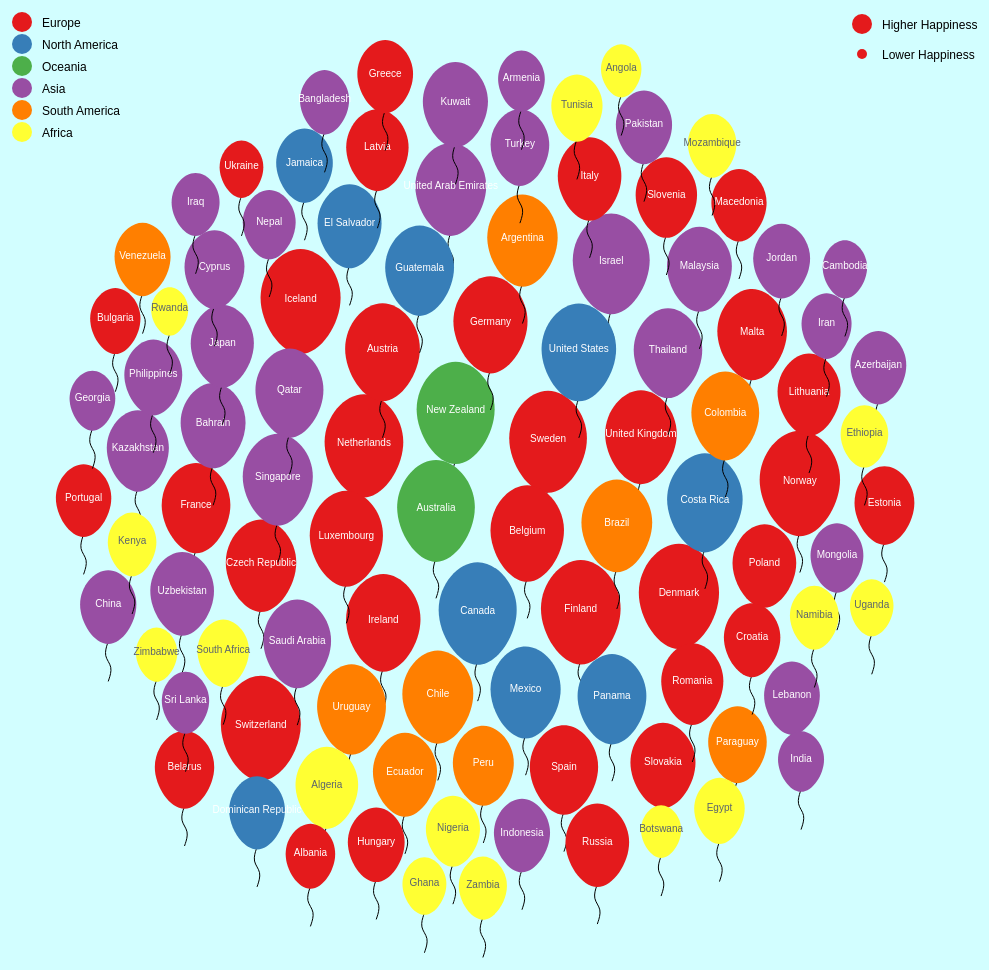
D3 v5 page, settled after 480 driven frames (8 s of simulated time); the page loaded 1 data file(s).


// ── d3legend.js

!function a(b,c,d){function e(g,h){if(!c[g]){if(!b[g]){var i="function"==typeof require&&require;if(!h&&i)return i(g,!0);if(f)return f(g,!0);var j=new Error("Cannot find module '"+g+"'");throw j.code="MODULE_NOT_FOUND",j}var k=c[g]={exports:{}};b[g][0].call(k.exports,function(a){var c=b[g][1][a];return e(c?c:a)},k,k.exports,a,b,c,d)}return c[g].exports}for(var f="function"==typeof require&&require,g=0;g<d.length;g++)e(d[g]);return e}({1:[function(a,b,c){!function(a,d){"object"==typeof c&&"undefined"!=typeof b?d(c):"function"==typeof define&&define.amd?define(["exports"],d):d(a.d3=a.d3||{})}(this,function(a){"use strict";function b(a,b){return a<b?-1:a>b?1:a>=b?0:NaN}function c(a){return 1===a.length&&(a=d(a)),{left:function(b,c,d,e){for(null==d&&(d=0),null==e&&(e=b.length);d<e;){var f=d+e>>>1;a(b[f],c)<0?d=f+1:e=f}return d},right:function(b,c,d,e){for(null==d&&(d=0),null==e&&(e=b.length);d<e;){var f=d+e>>>1;a(b[f],c)>0?e=f:d=f+1}return d}}}function d(a){return function(c,d){return b(a(c),d)}}function e(a,b){return b<a?-1:b>a?1:b>=a?0:NaN}function f(a){return null===a?NaN:+a}function g(a,b){var c,d,e=a.length,g=0,h=0,i=-1,j=0;if(null==b)for(;++i<e;)isNaN(c=f(a[i]))||(d=c-g,g+=d/++j,h+=d*(c-g));else for(;++i<e;)isNaN(c=f(b(a[i],i,a)))||(d=c-g,g+=d/++j,h+=d*(c-g));if(j>1)return h/(j-1)}function h(a,b){var c=g(a,b);return c?Math.sqrt(c):c}function i(a,b){var c,d,e,f=-1,g=a.length;if(null==b){for(;++f<g;)if(null!=(d=a[f])&&d>=d){c=e=d;break}for(;++f<g;)null!=(d=a[f])&&(c>d&&(c=d),e<d&&(e=d))}else{for(;++f<g;)if(null!=(d=b(a[f],f,a))&&d>=d){c=e=d;break}for(;++f<g;)null!=(d=b(a[f],f,a))&&(c>d&&(c=d),e<d&&(e=d))}return[c,e]}function j(a){return function(){return a}}function k(a){return a}function l(a,b,c){a=+a,b=+b,c=(e=arguments.length)<2?(b=a,a=0,1):e<3?1:+c;for(var d=-1,e=0|Math.max(0,Math.ceil((b-a)/c)),f=new Array(e);++d<e;)f[d]=a+d*c;return f}function m(a,b,c){var d=n(a,b,c);return l(Math.ceil(a/d)*d,Math.floor(b/d)*d+d/2,d)}function n(a,b,c){var d=Math.abs(b-a)/Math.max(0,c),e=Math.pow(10,Math.floor(Math.log(d)/Math.LN10)),f=d/e;return f>=M?e*=10:f>=N?e*=5:f>=O&&(e*=2),b<a?-e:e}function o(a){return Math.ceil(Math.log(a.length)/Math.LN2)+1}function p(){function a(a){var e,f,g=a.length,h=new Array(g);for(e=0;e<g;++e)h[e]=b(a[e],e,a);var i=c(h),j=i[0],k=i[1],l=d(h,j,k);Array.isArray(l)||(l=m(j,k,l));for(var n=l.length;l[0]<=j;)l.shift(),--n;for(;l[n-1]>=k;)l.pop(),--n;var o,p=new Array(n+1);for(e=0;e<=n;++e)o=p[e]=[],o.x0=e>0?l[e-1]:j,o.x1=e<n?l[e]:k;for(e=0;e<g;++e)f=h[e],j<=f&&f<=k&&p[H(l,f,0,n)].push(a[e]);return p}var b=k,c=i,d=o;return a.value=function(c){return arguments.length?(b="function"==typeof c?c:j(c),a):b},a.domain=function(b){return arguments.length?(c="function"==typeof b?b:j([b[0],b[1]]),a):c},a.thresholds=function(b){return arguments.length?(d="function"==typeof b?b:j(Array.isArray(b)?K.call(b):b),a):d},a}function q(a,b,c){if(null==c&&(c=f),d=a.length){if((b=+b)<=0||d<2)return+c(a[0],0,a);if(b>=1)return+c(a[d-1],d-1,a);var d,e=(d-1)*b,g=Math.floor(e),h=+c(a[g],g,a),i=+c(a[g+1],g+1,a);return h+(i-h)*(e-g)}}function r(a,c,d){return a=L.call(a,f).sort(b),Math.ceil((d-c)/(2*(q(a,.75)-q(a,.25))*Math.pow(a.length,-1/3)))}function s(a,b,c){return Math.ceil((c-b)/(3.5*h(a)*Math.pow(a.length,-1/3)))}function t(a,b){var c,d,e=-1,f=a.length;if(null==b){for(;++e<f;)if(null!=(d=a[e])&&d>=d){c=d;break}for(;++e<f;)null!=(d=a[e])&&d>c&&(c=d)}else{for(;++e<f;)if(null!=(d=b(a[e],e,a))&&d>=d){c=d;break}for(;++e<f;)null!=(d=b(a[e],e,a))&&d>c&&(c=d)}return c}function u(a,b){var c,d=0,e=a.length,g=-1,h=e;if(null==b)for(;++g<e;)isNaN(c=f(a[g]))?--h:d+=c;else for(;++g<e;)isNaN(c=f(b(a[g],g,a)))?--h:d+=c;if(h)return d/h}function v(a,c){var d,e=[],g=a.length,h=-1;if(null==c)for(;++h<g;)isNaN(d=f(a[h]))||e.push(d);else for(;++h<g;)isNaN(d=f(c(a[h],h,a)))||e.push(d);return q(e.sort(b),.5)}function w(a){for(var b,c,d,e=a.length,f=-1,g=0;++f<e;)g+=a[f].length;for(c=new Array(g);--e>=0;)for(d=a[e],b=d.length;--b>=0;)c[--g]=d[b];return c}function x(a,b){var c,d,e=-1,f=a.length;if(null==b){for(;++e<f;)if(null!=(d=a[e])&&d>=d){c=d;break}for(;++e<f;)null!=(d=a[e])&&c>d&&(c=d)}else{for(;++e<f;)if(null!=(d=b(a[e],e,a))&&d>=d){c=d;break}for(;++e<f;)null!=(d=b(a[e],e,a))&&c>d&&(c=d)}return c}function y(a){for(var b=0,c=a.length-1,d=a[0],e=new Array(c<0?0:c);b<c;)e[b]=[d,d=a[++b]];return e}function z(a,b){for(var c=b.length,d=new Array(c);c--;)d[c]=a[b[c]];return d}function A(a,c){if(d=a.length){var d,e,f=0,g=0,h=a[g];for(c||(c=b);++f<d;)(c(e=a[f],h)<0||0!==c(h,h))&&(h=e,g=f);return 0===c(h,h)?g:void 0}}function B(a,b,c){for(var d,e,f=(null==c?a.length:c)-(b=null==b?0:+b);f;)e=Math.random()*f--|0,d=a[f+b],a[f+b]=a[e+b],a[e+b]=d;return a}function C(a,b){var c,d=0,e=a.length,f=-1;if(null==b)for(;++f<e;)(c=+a[f])&&(d+=c);else for(;++f<e;)(c=+b(a[f],f,a))&&(d+=c);return d}function D(a){if(!(e=a.length))return[];for(var b=-1,c=x(a,E),d=new Array(c);++b<c;)for(var e,f=-1,g=d[b]=new Array(e);++f<e;)g[f]=a[f][b];return d}function E(a){return a.length}function F(){return D(arguments)}var G=c(b),H=G.right,I=G.left,J=Array.prototype,K=J.slice,L=J.map,M=Math.sqrt(50),N=Math.sqrt(10),O=Math.sqrt(2);a.bisect=H,a.bisectRight=H,a.bisectLeft=I,a.ascending=b,a.bisector=c,a.descending=e,a.deviation=h,a.extent=i,a.histogram=p,a.thresholdFreedmanDiaconis=r,a.thresholdScott=s,a.thresholdSturges=o,a.max=t,a.mean=u,a.median=v,a.merge=w,a.min=x,a.pairs=y,a.permute=z,a.quantile=q,a.range=l,a.scan=A,a.shuffle=B,a.sum=C,a.ticks=m,a.tickStep=n,a.transpose=D,a.variance=g,a.zip=F,Object.defineProperty(a,"__esModule",{value:!0})})},{}],2:[function(a,b,c){!function(a,d){"object"==typeof c&&"undefined"!=typeof b?d(c):"function"==typeof define&&define.amd?define(["exports"],d):d(a.d3=a.d3||{})}(this,function(a){"use strict";function b(){}function c(a,c){var d=new b;if(a instanceof b)a.each(function(a,b){d.set(b,a)});else if(Array.isArray(a)){var e,f=-1,g=a.length;if(null==c)for(;++f<g;)d.set(f,a[f]);else for(;++f<g;)d.set(c(e=a[f],f,a),e)}else if(a)for(var h in a)d.set(h,a[h]);return d}function d(){return{}}function e(a,b,c){a[b]=c}function f(){return c()}function g(a,b,c){a.set(b,c)}function h(){}function i(a,b){var c=new h;if(a instanceof h)a.each(function(a){c.add(a)});else if(a){var d=-1,e=a.length;if(null==b)for(;++d<e;)c.add(a[d]);else for(;++d<e;)c.add(b(a[d],d,a))}return c}var j="$";b.prototype=c.prototype={constructor:b,has:function(a){return j+a in this},get:function(a){return this[j+a]},set:function(a,b){return this[j+a]=b,this},remove:function(a){var b=j+a;return b in this&&delete this[b]},clear:function(){for(var a in this)a[0]===j&&delete this[a]},keys:function(){var a=[];for(var b in this)b[0]===j&&a.push(b.slice(1));return a},values:function(){var a=[];for(var b in this)b[0]===j&&a.push(this[b]);return a},entries:function(){var a=[];for(var b in this)b[0]===j&&a.push({key:b.slice(1),value:this[b]});return a},size:function(){var a=0;for(var b in this)b[0]===j&&++a;return a},empty:function(){for(var a in this)if(a[0]===j)return!1;return!0},each:function(a){for(var b in this)b[0]===j&&a(this[b],b.slice(1),this)}};var k=function(){function a(b,d,e,f){if(d>=k.length)return null!=i?i(b):null!=h?b.sort(h):b;for(var g,j,l,m=-1,n=b.length,o=k[d++],p=c(),q=e();++m<n;)(l=p.get(g=o(j=b[m])+""))?l.push(j):p.set(g,[j]);return p.each(function(b,c){f(q,c,a(b,d,e,f))}),q}function b(a,c){if(++c>k.length)return a;var d,e=l[c-1];return null!=i&&c>=k.length?d=a.entries():(d=[],a.each(function(a,e){d.push({key:e,values:b(a,c)})})),null!=e?d.sort(function(a,b){return e(a.key,b.key)}):d}var h,i,j,k=[],l=[];return j={object:function(b){return a(b,0,d,e)},map:function(b){return a(b,0,f,g)},entries:function(c){return b(a(c,0,f,g),0)},key:function(a){return k.push(a),j},sortKeys:function(a){return l[k.length-1]=a,j},sortValues:function(a){return h=a,j},rollup:function(a){return i=a,j}}},l=c.prototype;h.prototype=i.prototype={constructor:h,has:l.has,add:function(a){return a+="",this[j+a]=a,this},remove:l.remove,clear:l.clear,values:l.keys,size:l.size,empty:l.empty,each:l.each};var m=function(a){var b=[];for(var c in a)b.push(c);return b},n=function(a){var b=[];for(var c in a)b.push(a[c]);return b},o=function(a){var b=[];for(var c in a)b.push({key:c,value:a[c]});return b};a.nest=k,a.set=i,a.map=c,a.keys=m,a.values=n,a.entries=o,Object.defineProperty(a,"__esModule",{value:!0})})},{}],3:[function(a,b,c){!function(a,d){"object"==typeof c&&"undefined"!=typeof b?d(c):"function"==typeof define&&define.amd?define(["exports"],d):d(a.d3=a.d3||{})}(this,function(a){"use strict";function b(a,b){var c=Object.create(a.prototype);for(var d in b)c[d]=b[d];return c}function c(){}function d(a){var b;return a=(a+"").trim().toLowerCase(),(b=H.exec(a))?(b=parseInt(b[1],16),new i(b>>8&15|b>>4&240,b>>4&15|240&b,(15&b)<<4|15&b,1)):(b=I.exec(a))?e(parseInt(b[1],16)):(b=J.exec(a))?new i(b[1],b[2],b[3],1):(b=K.exec(a))?new i(255*b[1]/100,255*b[2]/100,255*b[3]/100,1):(b=L.exec(a))?f(b[1],b[2],b[3],b[4]):(b=M.exec(a))?f(255*b[1]/100,255*b[2]/100,255*b[3]/100,b[4]):(b=N.exec(a))?j(b[1],b[2]/100,b[3]/100,1):(b=O.exec(a))?j(b[1],b[2]/100,b[3]/100,b[4]):P.hasOwnProperty(a)?e(P[a]):"transparent"===a?new i(NaN,NaN,NaN,0):null}function e(a){return new i(a>>16&255,a>>8&255,255&a,1)}function f(a,b,c,d){return d<=0&&(a=b=c=NaN),new i(a,b,c,d)}function g(a){return a instanceof c||(a=d(a)),a?(a=a.rgb(),new i(a.r,a.g,a.b,a.opacity)):new i}function h(a,b,c,d){return 1===arguments.length?g(a):new i(a,b,c,null==d?1:d)}function i(a,b,c,d){this.r=+a,this.g=+b,this.b=+c,this.opacity=+d}function j(a,b,c,d){return d<=0?a=b=c=NaN:c<=0||c>=1?a=b=NaN:b<=0&&(a=NaN),new m(a,b,c,d)}function k(a){if(a instanceof m)return new m(a.h,a.s,a.l,a.opacity);if(a instanceof c||(a=d(a)),!a)return new m;if(a instanceof m)return a;a=a.rgb();var b=a.r/255,e=a.g/255,f=a.b/255,g=Math.min(b,e,f),h=Math.max(b,e,f),i=NaN,j=h-g,k=(h+g)/2;return j?(i=b===h?(e-f)/j+6*(e<f):e===h?(f-b)/j+2:(b-e)/j+4,j/=k<.5?h+g:2-h-g,i*=60):j=k>0&&k<1?0:i,new m(i,j,k,a.opacity)}function l(a,b,c,d){return 1===arguments.length?k(a):new m(a,b,c,null==d?1:d)}function m(a,b,c,d){this.h=+a,this.s=+b,this.l=+c,this.opacity=+d}function n(a,b,c){return 255*(a<60?b+(c-b)*a/60:a<180?c:a<240?b+(c-b)*(240-a)/60:b)}function o(a){if(a instanceof q)return new q(a.l,a.a,a.b,a.opacity);if(a instanceof x){var b=a.h*Q;return new q(a.l,Math.cos(b)*a.c,Math.sin(b)*a.c,a.opacity)}a instanceof i||(a=g(a));var c=u(a.r),d=u(a.g),e=u(a.b),f=r((.4124564*c+.3575761*d+.1804375*e)/T),h=r((.2126729*c+.7151522*d+.072175*e)/U),j=r((.0193339*c+.119192*d+.9503041*e)/V);return new q(116*h-16,500*(f-h),200*(h-j),a.opacity)}function p(a,b,c,d){return 1===arguments.length?o(a):new q(a,b,c,null==d?1:d)}function q(a,b,c,d){this.l=+a,this.a=+b,this.b=+c,this.opacity=+d}function r(a){return a>Z?Math.pow(a,1/3):a/Y+W}function s(a){return a>X?a*a*a:Y*(a-W)}function t(a){return 255*(a<=.0031308?12.92*a:1.055*Math.pow(a,1/2.4)-.055)}function u(a){return(a/=255)<=.04045?a/12.92:Math.pow((a+.055)/1.055,2.4)}function v(a){if(a instanceof x)return new x(a.h,a.c,a.l,a.opacity);a instanceof q||(a=o(a));var b=Math.atan2(a.b,a.a)*R;return new x(b<0?b+360:b,Math.sqrt(a.a*a.a+a.b*a.b),a.l,a.opacity)}function w(a,b,c,d){return 1===arguments.length?v(a):new x(a,b,c,null==d?1:d)}function x(a,b,c,d){this.h=+a,this.c=+b,this.l=+c,this.opacity=+d}function y(a){if(a instanceof A)return new A(a.h,a.s,a.l,a.opacity);a instanceof i||(a=g(a));var b=a.r/255,c=a.g/255,d=a.b/255,e=(fa*d+da*b-ea*c)/(fa+da-ea),f=d-e,h=(ca*(c-e)-aa*f)/ba,j=Math.sqrt(h*h+f*f)/(ca*e*(1-e)),k=j?Math.atan2(h,f)*R-120:NaN;return new A(k<0?k+360:k,j,e,a.opacity)}function z(a,b,c,d){return 1===arguments.length?y(a):new A(a,b,c,null==d?1:d)}function A(a,b,c,d){this.h=+a,this.s=+b,this.l=+c,this.opacity=+d}var B=function(a,b,c){a.prototype=b.prototype=c,c.constructor=a},C=.7,D=1/C,E="\\s*([+-]?\\d+)\\s*",F="\\s*([+-]?\\d*\\.?\\d+(?:[eE][+-]?\\d+)?)\\s*",G="\\s*([+-]?\\d*\\.?\\d+(?:[eE][+-]?\\d+)?)%\\s*",H=/^#([0-9a-f]{3})$/,I=/^#([0-9a-f]{6})$/,J=new RegExp("^rgb\\("+[E,E,E]+"\\)$"),K=new RegExp("^rgb\\("+[G,G,G]+"\\)$"),L=new RegExp("^rgba\\("+[E,E,E,F]+"\\)$"),M=new RegExp("^rgba\\("+[G,G,G,F]+"\\)$"),N=new RegExp("^hsl\\("+[F,G,G]+"\\)$"),O=new RegExp("^hsla\\("+[F,G,G,F]+"\\)$"),P={aliceblue:15792383,antiquewhite:16444375,aqua:65535,aquamarine:8388564,azure:15794175,beige:16119260,bisque:16770244,black:0,blanchedalmond:16772045,blue:255,blueviolet:9055202,brown:10824234,burlywood:14596231,cadetblue:6266528,chartreuse:8388352,chocolate:13789470,coral:16744272,cornflowerblue:6591981,cornsilk:16775388,crimson:14423100,cyan:65535,darkblue:139,darkcyan:35723,darkgoldenrod:12092939,darkgray:11119017,darkgreen:25600,darkgrey:11119017,darkkhaki:12433259,darkmagenta:9109643,darkolivegreen:5597999,darkorange:16747520,darkorchid:10040012,darkred:9109504,darksalmon:15308410,darkseagreen:9419919,darkslateblue:4734347,darkslategray:3100495,darkslategrey:3100495,darkturquoise:52945,darkviolet:9699539,deeppink:16716947,deepskyblue:49151,dimgray:6908265,dimgrey:6908265,dodgerblue:2003199,firebrick:11674146,floralwhite:16775920,forestgreen:2263842,fuchsia:16711935,gainsboro:14474460,ghostwhite:16316671,gold:16766720,goldenrod:14329120,gray:8421504,green:32768,greenyellow:11403055,grey:8421504,honeydew:15794160,hotpink:16738740,indianred:13458524,indigo:4915330,ivory:16777200,khaki:15787660,lavender:15132410,lavenderblush:16773365,lawngreen:8190976,lemonchiffon:16775885,lightblue:11393254,lightcoral:15761536,lightcyan:14745599,lightgoldenrodyellow:16448210,lightgray:13882323,lightgreen:9498256,lightgrey:13882323,lightpink:16758465,lightsalmon:16752762,lightseagreen:2142890,lightskyblue:8900346,lightslategray:7833753,lightslategrey:7833753,lightsteelblue:11584734,lightyellow:16777184,lime:65280,limegreen:3329330,linen:16445670,magenta:16711935,maroon:8388608,mediumaquamarine:6737322,mediumblue:205,mediumorchid:12211667,mediumpurple:9662683,mediumseagreen:3978097,mediumslateblue:8087790,mediumspringgreen:64154,mediumturquoise:4772300,mediumvioletred:13047173,midnightblue:1644912,mintcream:16121850,mistyrose:16770273,moccasin:16770229,navajowhite:16768685,navy:128,oldlace:16643558,olive:8421376,olivedrab:7048739,orange:16753920,orangered:16729344,orchid:14315734,palegoldenrod:15657130,palegreen:10025880,paleturquoise:11529966,palevioletred:14381203,papayawhip:16773077,peachpuff:16767673,peru:13468991,pink:16761035,plum:14524637,powderblue:11591910,purple:8388736,rebeccapurple:6697881,red:16711680,rosybrown:12357519,royalblue:4286945,saddlebrown:9127187,salmon:16416882,sandybrown:16032864,seagreen:3050327,seashell:16774638,sienna:10506797,silver:12632256,skyblue:8900331,slateblue:6970061,slategray:7372944,slategrey:7372944,snow:16775930,springgreen:65407,steelblue:4620980,tan:13808780,teal:32896,thistle:14204888,tomato:16737095,turquoise:4251856,violet:15631086,wheat:16113331,white:16777215,whitesmoke:16119285,yellow:16776960,yellowgreen:10145074};B(c,d,{displayable:function(){return this.rgb().displayable()},toString:function(){return this.rgb()+""}}),B(i,h,b(c,{brighter:function(a){return a=null==a?D:Math.pow(D,a),new i(this.r*a,this.g*a,this.b*a,this.opacity)},darker:function(a){return a=null==a?C:Math.pow(C,a),new i(this.r*a,this.g*a,this.b*a,this.opacity)},rgb:function(){return this},displayable:function(){return 0<=this.r&&this.r<=255&&0<=this.g&&this.g<=255&&0<=this.b&&this.b<=255&&0<=this.opacity&&this.opacity<=1},toString:function(){var a=this.opacity;return a=isNaN(a)?1:Math.max(0,Math.min(1,a)),(1===a?"rgb(":"rgba(")+Math.max(0,Math.min(255,Math.round(this.r)||0))+", "+Math.max(0,Math.min(255,Math.round(this.g)||0))+", "+Math.max(0,Math.min(255,Math.round(this.b)||0))+(1===a?")":", "+a+")")}})),B(m,l,b(c,{brighter:function(a){return a=null==a?D:Math.pow(D,a),new m(this.h,this.s,this.l*a,this.opacity)},darker:function(a){return a=null==a?C:Math.pow(C,a),new m(this.h,this.s,this.l*a,this.opacity)},rgb:function(){var a=this.h%360+360*(this.h<0),b=isNaN(a)||isNaN(this.s)?0:this.s,c=this.l,d=c+(c<.5?c:1-c)*b,e=2*c-d;return new i(n(a>=240?a-240:a+120,e,d),n(a,e,d),n(a<120?a+240:a-120,e,d),this.opacity)},displayable:function(){return(0<=this.s&&this.s<=1||isNaN(this.s))&&0<=this.l&&this.l<=1&&0<=this.opacity&&this.opacity<=1}}));var Q=Math.PI/180,R=180/Math.PI,S=18,T=.95047,U=1,V=1.08883,W=4/29,X=6/29,Y=3*X*X,Z=X*X*X;B(q,p,b(c,{brighter:function(a){return new q(this.l+S*(null==a?1:a),this.a,this.b,this.opacity)},darker:function(a){return new q(this.l-S*(null==a?1:a),this.a,this.b,this.opacity)},rgb:function(){var a=(this.l+16)/116,b=isNaN(this.a)?a:a+this.a/500,c=isNaN(this.b)?a:a-this.b/200;return a=U*s(a),b=T*s(b),c=V*s(c),new i(t(3.2404542*b-1.5371385*a-.4985314*c),t(-.969266*b+1.8760108*a+.041556*c),t(.0556434*b-.2040259*a+1.0572252*c),this.opacity)}})),B(x,w,b(c,{brighter:function(a){return new x(this.h,this.c,this.l+S*(null==a?1:a),this.opacity)},darker:function(a){return new x(this.h,this.c,this.l-S*(null==a?1:a),this.opacity)},rgb:function(){return o(this).rgb()}}));var $=-.14861,_=1.78277,aa=-.29227,ba=-.90649,ca=1.97294,da=ca*ba,ea=ca*_,fa=_*aa-ba*$;B(A,z,b(c,{brighter:function(a){return a=null==a?D:Math.pow(D,a),new A(this.h,this.s,this.l*a,this.opacity)},darker:function(a){return a=null==a?C:Math.pow(C,a),new A(this.h,this.s,this.l*a,this.opacity)},rgb:function(){var a=isNaN(this.h)?0:(this.h+120)*Q,b=+this.l,c=isNaN(this.s)?0:this.s*b*(1-b),d=Math.cos(a),e=Math.sin(a);return new i(255*(b+c*($*d+_*e)),255*(b+c*(aa*d+ba*e)),255*(b+c*(ca*d)),this.opacity)}})),a.color=d,a.rgb=h,a.hsl=l,a.lab=p,a.hcl=w,a.cubehelix=z,Object.defineProperty(a,"__esModule",{value:!0})})},{}],4:[function(a,b,c){!function(a,d){"object"==typeof c&&"undefined"!=typeof b?d(c):"function"==typeof define&&define.amd?define(["exports"],d):d(a.d3=a.d3||{})}(this,function(a){"use strict";function b(){for(var a,b=0,d=arguments.length,e={};b<d;++b){if(!(a=arguments[b]+"")||a in e)throw new Error("illegal type: "+a);e[a]=[]}return new c(e)}function c(a){this._=a}function d(a,b){return a.trim().split(/^|\s+/).map(function(a){var c="",d=a.indexOf(".");if(d>=0&&(c=a.slice(d+1),a=a.slice(0,d)),a&&!b.hasOwnProperty(a))throw new Error("unknown type: "+a);return{type:a,name:c}})}function e(a,b){for(var c,d=0,e=a.length;d<e;++d)if((c=a[d]).name===b)return c.value}function f(a,b,c){for(var d=0,e=a.length;d<e;++d)if(a[d].name===b){a[d]=g,a=a.slice(0,d).concat(a.slice(d+1));break}return null!=c&&a.push({name:b,value:c}),a}var g={value:function(){}};c.prototype=b.prototype={constructor:c,on:function(a,b){var c,g=this._,h=d(a+"",g),i=-1,j=h.length;{if(!(arguments.length<2)){if(null!=b&&"function"!=typeof b)throw new Error("invalid callback: "+b);for(;++i<j;)if(c=(a=h[i]).type)g[c]=f(g[c],a.name,b);else if(null==b)for(c in g)g[c]=f(g[c],a.name,null);return this}for(;++i<j;)if((c=(a=h[i]).type)&&(c=e(g[c],a.name)))return c}},copy:function(){var a={},b=this._;for(var d in b)a[d]=b[d].slice();return new c(a)},call:function(a,b){if((c=arguments.length-2)>0)for(var c,d,e=new Array(c),f=0;f<c;++f)e[f]=arguments[f+2];if(!this._.hasOwnProperty(a))throw new Error("unknown type: "+a);for(d=this._[a],f=0,c=d.length;f<c;++f)d[f].value.apply(b,e)},apply:function(a,b,c){if(!this._.hasOwnProperty(a))throw new Error("unknown type: "+a);for(var d=this._[a],e=0,f=d.length;e<f;++e)d[e].value.apply(b,c)}},a.dispatch=b,Object.defineProperty(a,"__esModule",{value:!0})})},{}],5:[function(a,b,c){!function(a,d){"object"==typeof c&&"undefined"!=typeof b?d(c):"function"==typeof define&&define.amd?define(["exports"],d):d(a.d3=a.d3||{})}(this,function(a){"use strict";function b(a,b){if((c=(a=b?a.toExponential(b-1):a.toExponential()).indexOf("e"))<0)return null;var c,d=a.slice(0,c);return[d.length>1?d[0]+d.slice(2):d,+a.slice(c+1)]}function c(a){return a=b(Math.abs(a)),a?a[1]:NaN}function d(a,b){return function(c,d){for(var e=c.length,f=[],g=0,h=a[0],i=0;e>0&&h>0&&(i+h+1>d&&(h=Math.max(1,d-i)),f.push(c.substring(e-=h,e+h)),!((i+=h+1)>d));)h=a[g=(g+1)%a.length];return f.reverse().join(b)}}function e(a,b){a=a.toPrecision(b);a:for(var c,d=a.length,e=1,f=-1;e<d;++e)switch(a[e]){case".":f=c=e;break;case"0":0===f&&(f=e),c=e;break;case"e":break a;default:f>0&&(f=0)}return f>0?a.slice(0,f)+a.slice(c+1):a}function f(a,c){var d=b(a,c);if(!d)return a+"";var e=d[0],f=d[1],g=f-(p=3*Math.max(-8,Math.min(8,Math.floor(f/3))))+1,h=e.length;return g===h?e:g>h?e+new Array(g-h+1).join("0"):g>0?e.slice(0,g)+"."+e.slice(g):"0."+new Array(1-g).join("0")+b(a,Math.max(0,c+g-1))[0]}function g(a,c){var d=b(a,c);if(!d)return a+"";var e=d[0],f=d[1];return f<0?"0."+new Array(-f).join("0")+e:e.length>f+1?e.slice(0,f+1)+"."+e.slice(f+1):e+new Array(f-e.length+2).join("0")}function h(a){return new i(a)}function i(a){if(!(b=r.exec(a)))throw new Error("invalid format: "+a);var b,c=b[1]||" ",d=b[2]||">",e=b[3]||"-",f=b[4]||"",g=!!b[5],h=b[6]&&+b[6],i=!!b[7],j=b[8]&&+b[8].slice(1),k=b[9]||"";"n"===k?(i=!0,k="g"):q[k]||(k=""),(g||"0"===c&&"="===d)&&(g=!0,c="0",d="="),this.fill=c,this.align=d,this.sign=e,this.symbol=f,this.zero=g,this.width=h,this.comma=i,this.precision=j,this.type=k}function j(a){return a}function k(a){function b(a){function b(a){var b,g,h,j=r,q=s;if("c"===o)q=u(a)+q,a="";else{a=+a;var w=(a<0||1/a<0)&&(a*=-1,!0);if(a=u(a,n),w)for(b=-1,g=a.length,w=!1;++b<g;)if(h=a.charCodeAt(b),48<h&&h<58||"x"===o&&96<h&&h<103||"X"===o&&64<h&&h<71){w=!0;break}if(j=(w?"("===e?e:"-":"-"===e||"("===e?"":e)+j,q=q+("s"===o?t[8+p/3]:"")+(w&&"("===e?")":""),v)for(b=-1,g=a.length;++b<g;)if(h=a.charCodeAt(b),48>h||h>57){q=(46===h?i+a.slice(b+1):a.slice(b))+q,a=a.slice(0,b);break}}m&&!k&&(a=f(a,1/0));var x=j.length+a.length+q.length,y=x<l?new Array(l-x+1).join(c):"";switch(m&&k&&(a=f(y+a,y.length?l-q.length:1/0),y=""),d){case"<":return j+a+q+y;case"=":return j+y+a+q;case"^":return y.slice(0,x=y.length>>1)+j+a+q+y.slice(x)}return y+j+a+q}a=h(a);var c=a.fill,d=a.align,e=a.sign,j=a.symbol,k=a.zero,l=a.width,m=a.comma,n=a.precision,o=a.type,r="$"===j?g[0]:"#"===j&&/[boxX]/.test(o)?"0"+o.toLowerCase():"",s="$"===j?g[1]:/[%p]/.test(o)?"%":"",u=q[o],v=!o||/[defgprs%]/.test(o);return n=null==n?o?6:12:/[gprs]/.test(o)?Math.max(1,Math.min(21,n)):Math.max(0,Math.min(20,n)),b.toString=function(){return a+""},b}function e(a,d){var e=b((a=h(a),a.type="f",a)),f=3*Math.max(-8,Math.min(8,Math.floor(c(d)/3))),g=Math.pow(10,-f),i=t[8+f/3];return function(a){return e(g*a)+i}}var f=a.grouping&&a.thousands?d(a.grouping,a.thousands):j,g=a.currency,i=a.decimal;return{format:b,formatPrefix:e}}function l(b){return s=k(b),a.format=s.format,a.formatPrefix=s.formatPrefix,s}function m(a){return Math.max(0,-c(Math.abs(a)))}function n(a,b){return Math.max(0,3*Math.max(-8,Math.min(8,Math.floor(c(b)/3)))-c(Math.abs(a)))}function o(a,b){return a=Math.abs(a),b=Math.abs(b)-a,Math.max(0,c(b)-c(a))+1}var p,q={"":e,"%":function(a,b){return(100*a).toFixed(b)},b:function(a){return Math.round(a).toString(2)},c:function(a){return a+""},d:function(a){return Math.round(a).toString(10)},e:function(a,b){return a.toExponential(b)},f:function(a,b){return a.toFixed(b)},g:function(a,b){return a.toPrecision(b)},o:function(a){return Math.round(a).toString(8)},p:function(a,b){return g(100*a,b)},r:g,s:f,X:function(a){return Math.round(a).toString(16).toUpperCase()},x:function(a){return Math.round(a).toString(16)}},r=/^(?:(.)?([<>=^]))?([+\-\( ])?([$#])?(0)?(\d+)?(,)?(\.\d+)?([a-z%])?$/i;i.prototype.toString=function(){return this.fill+this.align+this.sign+this.symbol+(this.zero?"0":"")+(null==this.width?"":Math.max(1,0|this.width))+(this.comma?",":"")+(null==this.precision?"":"."+Math.max(0,0|this.precision))+this.type};var s,t=["y","z","a","f","p","n","µ","m","","k","M","G","T","P","E","Z","Y"];l({decimal:".",thousands:",",grouping:[3],currency:["$",""]}),a.formatDefaultLocale=l,a.formatLocale=k,a.formatSpecifier=h,a.precisionFixed=m,a.precisionPrefix=n,a.precisionRound=o,Object.defineProperty(a,"__esModule",{value:!0})})},{}],6:[function(a,b,c){!function(d,e){"object"==typeof c&&"undefined"!=typeof b?e(c,a("d3-color")):"function"==typeof define&&define.amd?define(["exports","d3-color"],e):e(d.d3=d.d3||{},d.d3)}(this,function(a,b){"use strict";function c(a,b,c,d,e){var f=a*a,g=f*a;return((1-3*a+3*f-g)*b+(4-6*f+3*g)*c+(1+3*a+3*f-3*g)*d+g*e)/6}function d(a,b){return function(c){return a+c*b}}function e(a,b,c){return a=Math.pow(a,c),b=Math.pow(b,c)-a,c=1/c,function(d){return Math.pow(a+d*b,c)}}function f(a,b){var c=b-a;return c?d(a,c>180||c<-180?c-360*Math.round(c/360):c):B(isNaN(a)?b:a)}function g(a){return 1===(a=+a)?h:function(b,c){return c-b?e(b,c,a):B(isNaN(b)?c:b)}}function h(a,b){var c=b-a;return c?d(a,c):B(isNaN(a)?b:a)}function i(a){return function(c){var d,e,f=c.length,g=new Array(f),h=new Array(f),i=new Array(f);for(d=0;d<f;++d)e=b.rgb(c[d]),g[d]=e.r||0,h[d]=e.g||0,i[d]=e.b||0;return g=a(g),h=a(h),i=a(i),e.opacity=1,function(a){return e.r=g(a),e.g=h(a),e.b=i(a),e+""}}}function j(a){return function(){return a}}function k(a){return function(b){return a(b)+""}}function l(a){return"none"===a?P:(v||(v=document.createElement("DIV"),w=document.documentElement,x=document.defaultView),v.style.transform=a,a=x.getComputedStyle(w.appendChild(v),null).getPropertyValue("transform"),w.removeChild(v),a=a.slice(7,-1).split(","),Q(+a[0],+a[1],+a[2],+a[3],+a[4],+a[5]))}function m(a){return null==a?P:(y||(y=document.createElementNS("http://www.w3.org/2000/svg","g")),y.setAttribute("transform",a),(a=y.transform.baseVal.consolidate())?(a=a.matrix,Q(a.a,a.b,a.c,a.d,a.e,a.f)):P)}function n(a,b,c,d){function e(a){return a.length?a.pop()+" ":""}function f(a,d,e,f,g,h){if(a!==e||d!==f){var i=g.push("translate(",null,b,null,c);h.push({i:i-4,x:H(a,e)},{i:i-2,x:H(d,f)})}else(e||f)&&g.push("translate("+e+b+f+c)}function g(a,b,c,f){a!==b?(a-b>180?b+=360:b-a>180&&(a+=360),f.push({i:c.push(e(c)+"rotate(",null,d)-2,x:H(a,b)})):b&&c.push(e(c)+"rotate("+b+d)}function h(a,b,c,f){a!==b?f.push({i:c.push(e(c)+"skewX(",null,d)-2,x:H(a,b)}):b&&c.push(e(c)+"skewX("+b+d)}function i(a,b,c,d,f,g){if(a!==c||b!==d){var h=f.push(e(f)+"scale(",null,",",null,")");g.push({i:h-4,x:H(a,c)},{i:h-2,x:H(b,d)})}else 1===c&&1===d||f.push(e(f)+"scale("+c+","+d+")")}return function(b,c){var d=[],e=[];return b=a(b),c=a(c),f(b.translateX,b.translateY,c.translateX,c.translateY,d,e),g(b.rotate,c.rotate,d,e),h(b.skewX,c.skewX,d,e),i(b.scaleX,b.scaleY,c.scaleX,c.scaleY,d,e),b=c=null,function(a){for(var b,c=-1,f=e.length;++c<f;)d[(b=e[c]).i]=b.x(a);return d.join("")}}}function o(a){return((a=Math.exp(a))+1/a)/2}function p(a){return((a=Math.exp(a))-1/a)/2}function q(a){return((a=Math.exp(2*a))-1)/(a+1)}function r(a){return function(c,d){var e=a((c=b.hsl(c)).h,(d=b.hsl(d)).h),f=h(c.s,d.s),g=h(c.l,d.l),i=h(c.opacity,d.opacity);return function(a){return c.h=e(a),c.s=f(a),c.l=g(a),c.opacity=i(a),c+""}}}function s(a,c){var d=h((a=b.lab(a)).l,(c=b.lab(c)).l),e=h(a.a,c.a),f=h(a.b,c.b),g=h(a.opacity,c.opacity);return function(b){return a.l=d(b),a.a=e(b),a.b=f(b),a.opacity=g(b),a+""}}function t(a){return function(c,d){var e=a((c=b.hcl(c)).h,(d=b.hcl(d)).h),f=h(c.c,d.c),g=h(c.l,d.l),i=h(c.opacity,d.opacity);return function(a){return c.h=e(a),c.c=f(a),c.l=g(a),c.opacity=i(a),c+""}}}function u(a){return function c(d){function e(c,e){var f=a((c=b.cubehelix(c)).h,(e=b.cubehelix(e)).h),g=h(c.s,e.s),i=h(c.l,e.l),j=h(c.opacity,e.opacity);return function(a){return c.h=f(a),c.s=g(a),c.l=i(Math.pow(a,d)),c.opacity=j(a),c+""}}return d=+d,e.gamma=c,e}(1)}var v,w,x,y,z=function(a){var b=a.length-1;return function(d){var e=d<=0?d=0:d>=1?(d=1,b-1):Math.floor(d*b),f=a[e],g=a[e+1],h=e>0?a[e-1]:2*f-g,i=e<b-1?a[e+2]:2*g-f;return c((d-e/b)*b,h,f,g,i)}},A=function(a){var b=a.length;return function(d){var e=Math.floor(((d%=1)<0?++d:d)*b),f=a[(e+b-1)%b],g=a[e%b],h=a[(e+1)%b],i=a[(e+2)%b];return c((d-e/b)*b,f,g,h,i)}},B=function(a){return function(){return a}},C=function a(c){function d(a,c){var d=e((a=b.rgb(a)).r,(c=b.rgb(c)).r),f=e(a.g,c.g),g=e(a.b,c.b),h=e(a.opacity,c.opacity);return function(b){return a.r=d(b),a.g=f(b),a.b=g(b),a.opacity=h(b),a+""}}var e=g(c);return d.gamma=a,d}(1),D=i(z),E=i(A),F=function(a,b){var c,d=b?b.length:0,e=a?Math.min(d,a.length):0,f=new Array(d),g=new Array(d);for(c=0;c<e;++c)f[c]=M(a[c],b[c]);for(;c<d;++c)g[c]=b[c];return function(a){for(c=0;c<e;++c)g[c]=f[c](a);return g}},G=function(a,b){var c=new Date;return a=+a,b-=a,function(d){return c.setTime(a+b*d),c}},H=function(a,b){return a=+a,b-=a,function(c){return a+b*c}},I=function(a,b){var c,d={},e={};null!==a&&"object"==typeof a||(a={}),null!==b&&"object"==typeof b||(b={});for(c in b)c in a?d[c]=M(a[c],b[c]):e[c]=b[c];return function(a){for(c in d)e[c]=d[c](a);return e}},J=/[-+]?(?:\d+\.?\d*|\.?\d+)(?:[eE][-+]?\d+)?/g,K=new RegExp(J.source,"g"),L=function(a,b){var c,d,e,f=J.lastIndex=K.lastIndex=0,g=-1,h=[],i=[];for(a+="",b+="";(c=J.exec(a))&&(d=K.exec(b));)(e=d.index)>f&&(e=b.slice(f,e),h[g]?h[g]+=e:h[++g]=e),(c=c[0])===(d=d[0])?h[g]?h[g]+=d:h[++g]=d:(h[++g]=null,i.push({i:g,x:H(c,d)})),f=K.lastIndex;return f<b.length&&(e=b.slice(f),h[g]?h[g]+=e:h[++g]=e),h.length<2?i[0]?k(i[0].x):j(b):(b=i.length,function(a){for(var c,d=0;d<b;++d)h[(c=i[d]).i]=c.x(a);return h.join("")})},M=function(a,c){var d,e=typeof c;return null==c||"boolean"===e?B(c):("number"===e?H:"string"===e?(d=b.color(c))?(c=d,C):L:c instanceof b.color?C:c instanceof Date?G:Array.isArray(c)?F:isNaN(c)?I:H)(a,c)},N=function(a,b){return a=+a,b-=a,function(c){return Math.round(a+b*c)}},O=180/Math.PI,P={translateX:0,translateY:0,rotate:0,skewX:0,scaleX:1,scaleY:1},Q=function(a,b,c,d,e,f){var g,h,i;return(g=Math.sqrt(a*a+b*b))&&(a/=g,b/=g),(i=a*c+b*d)&&(c-=a*i,d-=b*i),(h=Math.sqrt(c*c+d*d))&&(c/=h,d/=h,i/=h),a*d<b*c&&(a=-a,b=-b,i=-i,g=-g),{translateX:e,translateY:f,rotate:Math.atan2(b,a)*O,skewX:Math.atan(i)*O,scaleX:g,scaleY:h}},R=n(l,"px, ","px)","deg)"),S=n(m,", ",")",")"),T=Math.SQRT2,U=2,V=4,W=1e-12,X=function(a,b){var c,d,e=a[0],f=a[1],g=a[2],h=b[0],i=b[1],j=b[2],k=h-e,l=i-f,m=k*k+l*l;if(m<W)d=Math.log(j/g)/T,c=function(a){return[e+a*k,f+a*l,g*Math.exp(T*a*d)]};else{var n=Math.sqrt(m),r=(j*j-g*g+V*m)/(2*g*U*n),s=(j*j-g*g-V*m)/(2*j*U*n),t=Math.log(Math.sqrt(r*r+1)-r),u=Math.log(Math.sqrt(s*s+1)-s);d=(u-t)/T,c=function(a){var b=a*d,c=o(t),h=g/(U*n)*(c*q(T*b+t)-p(t));return[e+h*k,f+h*l,g*c/o(T*b+t)]}}return c.duration=1e3*d,c},Y=r(f),Z=r(h),$=t(f),_=t(h),aa=u(f),ba=u(h),ca=function(a,b){for(var c=new Array(b),d=0;d<b;++d)c[d]=a(d/(b-1));return c};a.interpolate=M,a.interpolateArray=F,a.interpolateBasis=z,a.interpolateBasisClosed=A,a.interpolateDate=G,a.interpolateNumber=H,a.interpolateObject=I,a.interpolateRound=N,a.interpolateString=L,a.interpolateTransformCss=R,a.interpolateTransformSvg=S,a.interpolateZoom=X,a.interpolateRgb=C,a.interpolateRgbBasis=D,a.interpolateRgbBasisClosed=E,a.interpolateHsl=Y,a.interpolateHslLong=Z,a.interpolateLab=s,a.interpolateHcl=$,a.interpolateHclLong=_,a.interpolateCubehelix=aa,a.interpolateCubehelixLong=ba,a.quantize=ca,Object.defineProperty(a,"__esModule",{value:!0})})},{"d3-color":3}],7:[function(a,b,c){!function(d,e){"object"==typeof c&&"undefined"!=typeof b?e(c,a("d3-array"),a("d3-collection"),a("d3-interpolate"),a("d3-format"),a("d3-time"),a("d3-time-format"),a("d3-color")):"function"==typeof define&&define.amd?define(["exports","d3-array","d3-collection","d3-interpolate","d3-format","d3-time","d3-time-format","d3-color"],e):e(d.d3=d.d3||{},d.d3,d.d3,d.d3,d.d3,d.d3,d.d3,d.d3)}(this,function(a,b,c,d,e,f,g,h){"use strict";function i(a){function b(b){var c=b+"",g=d.get(c);if(!g){if(f!==Z)return f;d.set(c,g=e.push(b))}return a[(g-1)%a.length]}var d=c.map(),e=[],f=Z;return a=null==a?[]:Y.call(a),b.domain=function(a){if(!arguments.length)return e.slice();e=[],d=c.map();for(var f,g,h=-1,i=a.length;++h<i;)d.has(g=(f=a[h])+"")||d.set(g,e.push(f));return b},b.range=function(c){return arguments.length?(a=Y.call(c),b):a.slice()},b.unknown=function(a){return arguments.length?(f=a,b):f},b.copy=function(){return i().domain(e).range(a).unknown(f)},b}function j(){function a(){
var a=f().length,e=h[1]<h[0],i=h[e-0],j=h[1-e];c=(j-i)/Math.max(1,a-l+2*m),k&&(c=Math.floor(c)),i+=(j-i-c*(a-l))*n,d=c*(1-l),k&&(i=Math.round(i),d=Math.round(d));var o=b.range(a).map(function(a){return i+c*a});return g(e?o.reverse():o)}var c,d,e=i().unknown(void 0),f=e.domain,g=e.range,h=[0,1],k=!1,l=0,m=0,n=.5;return delete e.unknown,e.domain=function(b){return arguments.length?(f(b),a()):f()},e.range=function(b){return arguments.length?(h=[+b[0],+b[1]],a()):h.slice()},e.rangeRound=function(b){return h=[+b[0],+b[1]],k=!0,a()},e.bandwidth=function(){return d},e.step=function(){return c},e.round=function(b){return arguments.length?(k=!!b,a()):k},e.padding=function(b){return arguments.length?(l=m=Math.max(0,Math.min(1,b)),a()):l},e.paddingInner=function(b){return arguments.length?(l=Math.max(0,Math.min(1,b)),a()):l},e.paddingOuter=function(b){return arguments.length?(m=Math.max(0,Math.min(1,b)),a()):m},e.align=function(b){return arguments.length?(n=Math.max(0,Math.min(1,b)),a()):n},e.copy=function(){return j().domain(f()).range(h).round(k).paddingInner(l).paddingOuter(m).align(n)},a()}function k(a){var b=a.copy;return a.padding=a.paddingOuter,delete a.paddingInner,delete a.paddingOuter,a.copy=function(){return k(b())},a}function l(){return k(j().paddingInner(1))}function m(a){return function(){return a}}function n(a){return+a}function o(a,b){return(b-=a=+a)?function(c){return(c-a)/b}:m(b)}function p(a){return function(b,c){var d=a(b=+b,c=+c);return function(a){return a<=b?0:a>=c?1:d(a)}}}function q(a){return function(b,c){var d=a(b=+b,c=+c);return function(a){return a<=0?b:a>=1?c:d(a)}}}function r(a,b,c,d){var e=a[0],f=a[1],g=b[0],h=b[1];return f<e?(e=c(f,e),g=d(h,g)):(e=c(e,f),g=d(g,h)),function(a){return g(e(a))}}function s(a,c,d,e){var f=Math.min(a.length,c.length)-1,g=new Array(f),h=new Array(f),i=-1;for(a[f]<a[0]&&(a=a.slice().reverse(),c=c.slice().reverse());++i<f;)g[i]=d(a[i],a[i+1]),h[i]=e(c[i],c[i+1]);return function(c){var d=b.bisect(a,c,1,f)-1;return h[d](g[d](c))}}function t(a,b){return b.domain(a.domain()).range(a.range()).interpolate(a.interpolate()).clamp(a.clamp())}function u(a,b){function c(){return f=Math.min(i.length,j.length)>2?s:r,g=h=null,e}function e(b){return(g||(g=f(i,j,l?p(a):a,k)))(+b)}var f,g,h,i=$,j=$,k=d.interpolate,l=!1;return e.invert=function(a){return(h||(h=f(j,i,o,l?q(b):b)))(+a)},e.domain=function(a){return arguments.length?(i=X.call(a,n),c()):i.slice()},e.range=function(a){return arguments.length?(j=Y.call(a),c()):j.slice()},e.rangeRound=function(a){return j=Y.call(a),k=d.interpolateRound,c()},e.clamp=function(a){return arguments.length?(l=!!a,c()):l},e.interpolate=function(a){return arguments.length?(k=a,c()):k},c()}function v(a,c,d){var f,g=a[0],h=a[a.length-1],i=b.tickStep(g,h,null==c?10:c);switch(d=e.formatSpecifier(null==d?",f":d),d.type){case"s":var j=Math.max(Math.abs(g),Math.abs(h));return null!=d.precision||isNaN(f=e.precisionPrefix(i,j))||(d.precision=f),e.formatPrefix(d,j);case"":case"e":case"g":case"p":case"r":null!=d.precision||isNaN(f=e.precisionRound(i,Math.max(Math.abs(g),Math.abs(h))))||(d.precision=f-("e"===d.type));break;case"f":case"%":null!=d.precision||isNaN(f=e.precisionFixed(i))||(d.precision=f-2*("%"===d.type))}return e.format(d)}function w(a){var c=a.domain;return a.ticks=function(a){var d=c();return b.ticks(d[0],d[d.length-1],null==a?10:a)},a.tickFormat=function(a,b){return v(c(),a,b)},a.nice=function(d){var e=c(),f=e.length-1,g=null==d?10:d,h=e[0],i=e[f],j=b.tickStep(h,i,g);return j&&(j=b.tickStep(Math.floor(h/j)*j,Math.ceil(i/j)*j,g),e[0]=Math.floor(h/j)*j,e[f]=Math.ceil(i/j)*j,c(e)),a},a}function x(){var a=u(o,d.interpolateNumber);return a.copy=function(){return t(a,x())},w(a)}function y(){function a(a){return+a}var b=[0,1];return a.invert=a,a.domain=a.range=function(c){return arguments.length?(b=X.call(c,n),a):b.slice()},a.copy=function(){return y().domain(b)},w(a)}function z(a,b){a=a.slice();var c,d=0,e=a.length-1,f=a[d],g=a[e];return g<f&&(c=d,d=e,e=c,c=f,f=g,g=c),a[d]=b.floor(f),a[e]=b.ceil(g),a}function A(a,b){return(b=Math.log(b/a))?function(c){return Math.log(c/a)/b}:m(b)}function B(a,b){return a<0?function(c){return-Math.pow(-b,c)*Math.pow(-a,1-c)}:function(c){return Math.pow(b,c)*Math.pow(a,1-c)}}function C(a){return isFinite(a)?+("1e"+a):a<0?0:a}function D(a){return 10===a?C:a===Math.E?Math.exp:function(b){return Math.pow(a,b)}}function E(a){return a===Math.E?Math.log:10===a&&Math.log10||2===a&&Math.log2||(a=Math.log(a),function(b){return Math.log(b)/a})}function F(a){return function(b){return-a(-b)}}function G(){function a(){return g=E(f),h=D(f),d()[0]<0&&(g=F(g),h=F(h)),c}var c=u(A,B).domain([1,10]),d=c.domain,f=10,g=E(10),h=D(10);return c.base=function(b){return arguments.length?(f=+b,a()):f},c.domain=function(b){return arguments.length?(d(b),a()):d()},c.ticks=function(a){var c,e=d(),i=e[0],j=e[e.length-1];(c=j<i)&&(n=i,i=j,j=n);var k,l,m,n=g(i),o=g(j),p=null==a?10:+a,q=[];if(!(f%1)&&o-n<p){if(n=Math.round(n)-1,o=Math.round(o)+1,i>0){for(;n<o;++n)for(l=1,k=h(n);l<f;++l)if(m=k*l,!(m<i)){if(m>j)break;q.push(m)}}else for(;n<o;++n)for(l=f-1,k=h(n);l>=1;--l)if(m=k*l,!(m<i)){if(m>j)break;q.push(m)}}else q=b.ticks(n,o,Math.min(o-n,p)).map(h);return c?q.reverse():q},c.tickFormat=function(a,b){if(null==b&&(b=10===f?".0e":","),"function"!=typeof b&&(b=e.format(b)),a===1/0)return b;null==a&&(a=10);var d=Math.max(1,f*a/c.ticks().length);return function(a){var c=a/h(Math.round(g(a)));return c*f<f-.5&&(c*=f),c<=d?b(a):""}},c.nice=function(){return d(z(d(),{floor:function(a){return h(Math.floor(g(a)))},ceil:function(a){return h(Math.ceil(g(a)))}}))},c.copy=function(){return t(c,G().base(f))},c}function H(a,b){return a<0?-Math.pow(-a,b):Math.pow(a,b)}function I(){function a(a,b){return(b=H(b,c)-(a=H(a,c)))?function(d){return(H(d,c)-a)/b}:m(b)}function b(a,b){return b=H(b,c)-(a=H(a,c)),function(d){return H(a+b*d,1/c)}}var c=1,d=u(a,b),e=d.domain;return d.exponent=function(a){return arguments.length?(c=+a,e(e())):c},d.copy=function(){return t(d,I().exponent(c))},w(d)}function J(){return I().exponent(.5)}function K(){function a(){var a=0,g=Math.max(1,e.length);for(f=new Array(g-1);++a<g;)f[a-1]=b.quantile(d,a/g);return c}function c(a){if(!isNaN(a=+a))return e[b.bisect(f,a)]}var d=[],e=[],f=[];return c.invertExtent=function(a){var b=e.indexOf(a);return b<0?[NaN,NaN]:[b>0?f[b-1]:d[0],b<f.length?f[b]:d[d.length-1]]},c.domain=function(c){if(!arguments.length)return d.slice();d=[];for(var e,f=0,g=c.length;f<g;++f)e=c[f],null==e||isNaN(e=+e)||d.push(e);return d.sort(b.ascending),a()},c.range=function(b){return arguments.length?(e=Y.call(b),a()):e.slice()},c.quantiles=function(){return f.slice()},c.copy=function(){return K().domain(d).range(e)},c}function L(){function a(a){if(a<=a)return h[b.bisect(g,a,0,f)]}function c(){var b=-1;for(g=new Array(f);++b<f;)g[b]=((b+1)*e-(b-f)*d)/(f+1);return a}var d=0,e=1,f=1,g=[.5],h=[0,1];return a.domain=function(a){return arguments.length?(d=+a[0],e=+a[1],c()):[d,e]},a.range=function(a){return arguments.length?(f=(h=Y.call(a)).length-1,c()):h.slice()},a.invertExtent=function(a){var b=h.indexOf(a);return b<0?[NaN,NaN]:b<1?[d,g[0]]:b>=f?[g[f-1],e]:[g[b-1],g[b]]},a.copy=function(){return L().domain([d,e]).range(h)},w(a)}function M(){function a(a){if(a<=a)return d[b.bisect(c,a,0,e)]}var c=[.5],d=[0,1],e=1;return a.domain=function(b){return arguments.length?(c=Y.call(b),e=Math.min(c.length,d.length-1),a):c.slice()},a.range=function(b){return arguments.length?(d=Y.call(b),e=Math.min(c.length,d.length-1),a):d.slice()},a.invertExtent=function(a){var b=d.indexOf(a);return[c[b-1],c[b]]},a.copy=function(){return M().domain(c).range(d)},a}function N(a){return new Date(a)}function O(a){return a instanceof Date?+a:+new Date(+a)}function P(a,c,e,f,g,h,i,j,k){function l(b){return(i(b)<b?r:h(b)<b?s:g(b)<b?v:f(b)<b?w:c(b)<b?e(b)<b?x:y:a(b)<b?A:B)(b)}function m(c,d,e,f){if(null==c&&(c=10),"number"==typeof c){var g=Math.abs(e-d)/c,h=b.bisector(function(a){return a[2]}).right(C,g);h===C.length?(f=b.tickStep(d/fa,e/fa,c),c=a):h?(h=C[g/C[h-1][2]<C[h][2]/g?h-1:h],f=h[1],c=h[0]):(f=b.tickStep(d,e,c),c=j)}return null==f?c:c.every(f)}var n=u(o,d.interpolateNumber),p=n.invert,q=n.domain,r=k(".%L"),s=k(":%S"),v=k("%I:%M"),w=k("%I %p"),x=k("%a %d"),y=k("%b %d"),A=k("%B"),B=k("%Y"),C=[[i,1,_],[i,5,5*_],[i,15,15*_],[i,30,30*_],[h,1,aa],[h,5,5*aa],[h,15,15*aa],[h,30,30*aa],[g,1,ba],[g,3,3*ba],[g,6,6*ba],[g,12,12*ba],[f,1,ca],[f,2,2*ca],[e,1,da],[c,1,ea],[c,3,3*ea],[a,1,fa]];return n.invert=function(a){return new Date(p(a))},n.domain=function(a){return arguments.length?q(X.call(a,O)):q().map(N)},n.ticks=function(a,b){var c,d=q(),e=d[0],f=d[d.length-1],g=f<e;return g&&(c=e,e=f,f=c),c=m(a,e,f,b),c=c?c.range(e,f+1):[],g?c.reverse():c},n.tickFormat=function(a,b){return null==b?l:k(b)},n.nice=function(a,b){var c=q();return(a=m(a,c[0],c[c.length-1],b))?q(z(c,a)):n},n.copy=function(){return t(n,P(a,c,e,f,g,h,i,j,k))},n}function Q(){return P(f.timeYear,f.timeMonth,f.timeWeek,f.timeDay,f.timeHour,f.timeMinute,f.timeSecond,f.timeMillisecond,g.timeFormat).domain([new Date(2e3,0,1),new Date(2e3,0,2)])}function R(){return P(f.utcYear,f.utcMonth,f.utcWeek,f.utcDay,f.utcHour,f.utcMinute,f.utcSecond,f.utcMillisecond,g.utcFormat).domain([Date.UTC(2e3,0,1),Date.UTC(2e3,0,2)])}function S(a){return a.match(/.{6}/g).map(function(a){return"#"+a})}function T(a){(a<0||a>1)&&(a-=Math.floor(a));var b=Math.abs(a-.5);return na.h=360*a-100,na.s=1.5-1.5*b,na.l=.8-.9*b,na+""}function U(a){var b=a.length;return function(c){return a[Math.max(0,Math.min(b-1,Math.floor(c*b)))]}}function V(a){function b(b){var f=(b-c)/(d-c);return a(e?Math.max(0,Math.min(1,f)):f)}var c=0,d=1,e=!1;return b.domain=function(a){return arguments.length?(c=+a[0],d=+a[1],b):[c,d]},b.clamp=function(a){return arguments.length?(e=!!a,b):e},b.interpolator=function(c){return arguments.length?(a=c,b):a},b.copy=function(){return V(a).domain([c,d]).clamp(e)},w(b)}var W=Array.prototype,X=W.map,Y=W.slice,Z={name:"implicit"},$=[0,1],_=1e3,aa=60*_,ba=60*aa,ca=24*ba,da=7*ca,ea=30*ca,fa=365*ca,ga=S("1f77b4ff7f0e2ca02cd627289467bd8c564be377c27f7f7fbcbd2217becf"),ha=S("393b795254a36b6ecf9c9ede6379398ca252b5cf6bcedb9c8c6d31bd9e39e7ba52e7cb94843c39ad494ad6616be7969c7b4173a55194ce6dbdde9ed6"),ia=S("3182bd6baed69ecae1c6dbefe6550dfd8d3cfdae6bfdd0a231a35474c476a1d99bc7e9c0756bb19e9ac8bcbddcdadaeb636363969696bdbdbdd9d9d9"),ja=S("1f77b4aec7e8ff7f0effbb782ca02c98df8ad62728ff98969467bdc5b0d58c564bc49c94e377c2f7b6d27f7f7fc7c7c7bcbd22dbdb8d17becf9edae5"),ka=d.interpolateCubehelixLong(h.cubehelix(300,.5,0),h.cubehelix(-240,.5,1)),la=d.interpolateCubehelixLong(h.cubehelix(-100,.75,.35),h.cubehelix(80,1.5,.8)),ma=d.interpolateCubehelixLong(h.cubehelix(260,.75,.35),h.cubehelix(80,1.5,.8)),na=h.cubehelix(),oa=U(S("44015444025645045745055946075a46085c460a5d460b5e470d60470e6147106347116447136548146748166848176948186a481a6c481b6d481c6e481d6f481f70482071482173482374482475482576482677482878482979472a7a472c7a472d7b472e7c472f7d46307e46327e46337f463480453581453781453882443983443a83443b84433d84433e85423f854240864241864142874144874045884046883f47883f48893e49893e4a893e4c8a3d4d8a3d4e8a3c4f8a3c508b3b518b3b528b3a538b3a548c39558c39568c38588c38598c375a8c375b8d365c8d365d8d355e8d355f8d34608d34618d33628d33638d32648e32658e31668e31678e31688e30698e306a8e2f6b8e2f6c8e2e6d8e2e6e8e2e6f8e2d708e2d718e2c718e2c728e2c738e2b748e2b758e2a768e2a778e2a788e29798e297a8e297b8e287c8e287d8e277e8e277f8e27808e26818e26828e26828e25838e25848e25858e24868e24878e23888e23898e238a8d228b8d228c8d228d8d218e8d218f8d21908d21918c20928c20928c20938c1f948c1f958b1f968b1f978b1f988b1f998a1f9a8a1e9b8a1e9c891e9d891f9e891f9f881fa0881fa1881fa1871fa28720a38620a48621a58521a68522a78522a88423a98324aa8325ab8225ac8226ad8127ad8128ae8029af7f2ab07f2cb17e2db27d2eb37c2fb47c31b57b32b67a34b67935b77937b87838b9773aba763bbb753dbc743fbc7340bd7242be7144bf7046c06f48c16e4ac16d4cc26c4ec36b50c46a52c56954c56856c66758c7655ac8645cc8635ec96260ca6063cb5f65cb5e67cc5c69cd5b6ccd5a6ece5870cf5773d05675d05477d1537ad1517cd2507fd34e81d34d84d44b86d54989d5488bd6468ed64590d74393d74195d84098d83e9bd93c9dd93ba0da39a2da37a5db36a8db34aadc32addc30b0dd2fb2dd2db5de2bb8de29bade28bddf26c0df25c2df23c5e021c8e020cae11fcde11dd0e11cd2e21bd5e21ad8e219dae319dde318dfe318e2e418e5e419e7e419eae51aece51befe51cf1e51df4e61ef6e620f8e621fbe723fde725")),pa=U(S("00000401000501010601010802010902020b02020d03030f03031204041405041606051806051a07061c08071e0907200a08220b09240c09260d0a290e0b2b100b2d110c2f120d31130d34140e36150e38160f3b180f3d19103f1a10421c10441d11471e114920114b21114e22115024125325125527125829115a2a115c2c115f2d11612f116331116533106734106936106b38106c390f6e3b0f703d0f713f0f72400f74420f75440f764510774710784910784a10794c117a4e117b4f127b51127c52137c54137d56147d57157e59157e5a167e5c167f5d177f5f187f601880621980641a80651a80671b80681c816a1c816b1d816d1d816e1e81701f81721f817320817521817621817822817922827b23827c23827e24828025828125818326818426818627818827818928818b29818c29818e2a81902a81912b81932b80942c80962c80982d80992d809b2e7f9c2e7f9e2f7fa02f7fa1307ea3307ea5317ea6317da8327daa337dab337cad347cae347bb0357bb2357bb3367ab5367ab73779b83779ba3878bc3978bd3977bf3a77c03a76c23b75c43c75c53c74c73d73c83e73ca3e72cc3f71cd4071cf4070d0416fd2426fd3436ed5446dd6456cd8456cd9466bdb476adc4869de4968df4a68e04c67e24d66e34e65e44f64e55064e75263e85362e95462ea5661eb5760ec5860ed5a5fee5b5eef5d5ef05f5ef1605df2625df2645cf3655cf4675cf4695cf56b5cf66c5cf66e5cf7705cf7725cf8745cf8765cf9785df9795df97b5dfa7d5efa7f5efa815ffb835ffb8560fb8761fc8961fc8a62fc8c63fc8e64fc9065fd9266fd9467fd9668fd9869fd9a6afd9b6bfe9d6cfe9f6dfea16efea36ffea571fea772fea973feaa74feac76feae77feb078feb27afeb47bfeb67cfeb77efeb97ffebb81febd82febf84fec185fec287fec488fec68afec88cfeca8dfecc8ffecd90fecf92fed194fed395fed597fed799fed89afdda9cfddc9efddea0fde0a1fde2a3fde3a5fde5a7fde7a9fde9aafdebacfcecaefceeb0fcf0b2fcf2b4fcf4b6fcf6b8fcf7b9fcf9bbfcfbbdfcfdbf")),qa=U(S("00000401000501010601010802010a02020c02020e03021004031204031405041706041907051b08051d09061f0a07220b07240c08260d08290e092b10092d110a30120a32140b34150b37160b39180c3c190c3e1b0c411c0c431e0c451f0c48210c4a230c4c240c4f260c51280b53290b552b0b572d0b592f0a5b310a5c320a5e340a5f3609613809623909633b09643d09653e0966400a67420a68440a68450a69470b6a490b6a4a0c6b4c0c6b4d0d6c4f0d6c510e6c520e6d540f6d550f6d57106e59106e5a116e5c126e5d126e5f136e61136e62146e64156e65156e67166e69166e6a176e6c186e6d186e6f196e71196e721a6e741a6e751b6e771c6d781c6d7a1d6d7c1d6d7d1e6d7f1e6c801f6c82206c84206b85216b87216b88226a8a226a8c23698d23698f24699025689225689326679526679727669827669a28659b29649d29649f2a63a02a63a22b62a32c61a52c60a62d60a82e5fa92e5eab2f5ead305dae305cb0315bb1325ab3325ab43359b63458b73557b93556ba3655bc3754bd3853bf3952c03a51c13a50c33b4fc43c4ec63d4dc73e4cc83f4bca404acb4149cc4248ce4347cf4446d04545d24644d34743d44842d54a41d74b3fd84c3ed94d3dda4e3cdb503bdd513ade5238df5337e05536e15635e25734e35933e45a31e55c30e65d2fe75e2ee8602de9612bea632aeb6429eb6628ec6726ed6925ee6a24ef6c23ef6e21f06f20f1711ff1731df2741cf3761bf37819f47918f57b17f57d15f67e14f68013f78212f78410f8850ff8870ef8890cf98b0bf98c0af98e09fa9008fa9207fa9407fb9606fb9706fb9906fb9b06fb9d07fc9f07fca108fca309fca50afca60cfca80dfcaa0ffcac11fcae12fcb014fcb216fcb418fbb61afbb81dfbba1ffbbc21fbbe23fac026fac228fac42afac62df9c72ff9c932f9cb35f8cd37f8cf3af7d13df7d340f6d543f6d746f5d949f5db4cf4dd4ff4df53f4e156f3e35af3e55df2e661f2e865f2ea69f1ec6df1ed71f1ef75f1f179f2f27df2f482f3f586f3f68af4f88ef5f992f6fa96f8fb9af9fc9dfafda1fcffa4")),ra=U(S("0d088710078813078916078a19068c1b068d1d068e20068f2206902406912605912805922a05932c05942e05952f059631059733059735049837049938049a3a049a3c049b3e049c3f049c41049d43039e44039e46039f48039f4903a04b03a14c02a14e02a25002a25102a35302a35502a45601a45801a45901a55b01a55c01a65e01a66001a66100a76300a76400a76600a76700a86900a86a00a86c00a86e00a86f00a87100a87201a87401a87501a87701a87801a87a02a87b02a87d03a87e03a88004a88104a78305a78405a78606a68707a68808a68a09a58b0aa58d0ba58e0ca48f0da4910ea3920fa39410a29511a19613a19814a099159f9a169f9c179e9d189d9e199da01a9ca11b9ba21d9aa31e9aa51f99a62098a72197a82296aa2395ab2494ac2694ad2793ae2892b02991b12a90b22b8fb32c8eb42e8db52f8cb6308bb7318ab83289ba3388bb3488bc3587bd3786be3885bf3984c03a83c13b82c23c81c33d80c43e7fc5407ec6417dc7427cc8437bc9447aca457acb4679cc4778cc4977cd4a76ce4b75cf4c74d04d73d14e72d24f71d35171d45270d5536fd5546ed6556dd7566cd8576bd9586ada5a6ada5b69db5c68dc5d67dd5e66de5f65de6164df6263e06363e16462e26561e26660e3685fe4695ee56a5de56b5de66c5ce76e5be76f5ae87059e97158e97257ea7457eb7556eb7655ec7754ed7953ed7a52ee7b51ef7c51ef7e50f07f4ff0804ef1814df1834cf2844bf3854bf3874af48849f48948f58b47f58c46f68d45f68f44f79044f79143f79342f89441f89540f9973ff9983ef99a3efa9b3dfa9c3cfa9e3bfb9f3afba139fba238fca338fca537fca636fca835fca934fdab33fdac33fdae32fdaf31fdb130fdb22ffdb42ffdb52efeb72dfeb82cfeba2cfebb2bfebd2afebe2afec029fdc229fdc328fdc527fdc627fdc827fdca26fdcb26fccd25fcce25fcd025fcd225fbd324fbd524fbd724fad824fada24f9dc24f9dd25f8df25f8e125f7e225f7e425f6e626f6e826f5e926f5eb27f4ed27f3ee27f3f027f2f227f1f426f1f525f0f724f0f921"));a.scaleBand=j,a.scalePoint=l,a.scaleIdentity=y,a.scaleLinear=x,a.scaleLog=G,a.scaleOrdinal=i,a.scaleImplicit=Z,a.scalePow=I,a.scaleSqrt=J,a.scaleQuantile=K,a.scaleQuantize=L,a.scaleThreshold=M,a.scaleTime=Q,a.scaleUtc=R,a.schemeCategory10=ga,a.schemeCategory20b=ha,a.schemeCategory20c=ia,a.schemeCategory20=ja,a.interpolateCubehelixDefault=ka,a.interpolateRainbow=T,a.interpolateWarm=la,a.interpolateCool=ma,a.interpolateViridis=oa,a.interpolateMagma=pa,a.interpolateInferno=qa,a.interpolatePlasma=ra,a.scaleSequential=V,Object.defineProperty(a,"__esModule",{value:!0})})},{"d3-array":1,"d3-collection":2,"d3-color":3,"d3-format":5,"d3-interpolate":6,"d3-time":10,"d3-time-format":9}],8:[function(a,b,c){!function(a,d){"object"==typeof c&&"undefined"!=typeof b?d(c):"function"==typeof define&&define.amd?define(["exports"],d):d(a.d3=a.d3||{})}(this,function(a){"use strict";function b(a){var b=a+="",c=b.indexOf(":");return c>=0&&"xmlns"!==(b=a.slice(0,c))&&(a=a.slice(c+1)),Qa.hasOwnProperty(b)?{space:Qa[b],local:a}:a}function c(a){return function(){var b=this.ownerDocument,c=this.namespaceURI;return c===Pa&&b.documentElement.namespaceURI===Pa?b.createElement(a):b.createElementNS(c,a)}}function d(a){return function(){return this.ownerDocument.createElementNS(a.space,a.local)}}function e(a){var e=b(a);return(e.local?d:c)(e)}function f(){return new g}function g(){this._="@"+(++Ra).toString(36)}function h(a,b,c){return a=i(a,b,c),function(b){var c=b.relatedTarget;c&&(c===this||8&c.compareDocumentPosition(this))||a.call(this,b)}}function i(b,c,d){return function(e){var f=a.event;a.event=e;try{b.call(this,this.__data__,c,d)}finally{a.event=f}}}function j(a){return a.trim().split(/^|\s+/).map(function(a){var b="",c=a.indexOf(".");return c>=0&&(b=a.slice(c+1),a=a.slice(0,c)),{type:a,name:b}})}function k(a){return function(){var b=this.__on;if(b){for(var c,d=0,e=-1,f=b.length;d<f;++d)c=b[d],a.type&&c.type!==a.type||c.name!==a.name?b[++e]=c:this.removeEventListener(c.type,c.listener,c.capture);++e?b.length=e:delete this.__on}}}function l(a,b,c){var d=Wa.hasOwnProperty(a.type)?h:i;return function(e,f,g){var h,i=this.__on,j=d(b,f,g);if(i)for(var k=0,l=i.length;k<l;++k)if((h=i[k]).type===a.type&&h.name===a.name)return this.removeEventListener(h.type,h.listener,h.capture),this.addEventListener(h.type,h.listener=j,h.capture=c),void(h.value=b);this.addEventListener(a.type,j,c),h={type:a.type,name:a.name,value:b,listener:j,capture:c},i?i.push(h):this.__on=[h]}}function m(a,b,c){var d,e,f=j(a+""),g=f.length;{if(!(arguments.length<2)){for(h=b?l:k,null==c&&(c=!1),d=0;d<g;++d)this.each(h(f[d],b,c));return this}var h=this.node().__on;if(h)for(var i,m=0,n=h.length;m<n;++m)for(d=0,i=h[m];d<g;++d)if((e=f[d]).type===i.type&&e.name===i.name)return i.value}}function n(b,c,d,e){var f=a.event;b.sourceEvent=a.event,a.event=b;try{return c.apply(d,e)}finally{a.event=f}}function o(){for(var b,c=a.event;b=c.sourceEvent;)c=b;return c}function p(a,b){var c=a.ownerSVGElement||a;if(c.createSVGPoint){var d=c.createSVGPoint();return d.x=b.clientX,d.y=b.clientY,d=d.matrixTransform(a.getScreenCTM().inverse()),[d.x,d.y]}var e=a.getBoundingClientRect();return[b.clientX-e.left-a.clientLeft,b.clientY-e.top-a.clientTop]}function q(a){var b=o();return b.changedTouches&&(b=b.changedTouches[0]),p(a,b)}function r(){}function s(a){return null==a?r:function(){return this.querySelector(a)}}function t(a){"function"!=typeof a&&(a=s(a));for(var b=this._groups,c=b.length,d=new Array(c),e=0;e<c;++e)for(var f,g,h=b[e],i=h.length,j=d[e]=new Array(i),k=0;k<i;++k)(f=h[k])&&(g=a.call(f,f.__data__,k,h))&&("__data__"in f&&(g.__data__=f.__data__),j[k]=g);return new Ja(d,this._parents)}function u(){return[]}function v(a){return null==a?u:function(){return this.querySelectorAll(a)}}function w(a){"function"!=typeof a&&(a=v(a));for(var b=this._groups,c=b.length,d=[],e=[],f=0;f<c;++f)for(var g,h=b[f],i=h.length,j=0;j<i;++j)(g=h[j])&&(d.push(a.call(g,g.__data__,j,h)),e.push(g));return new Ja(d,e)}function x(a){"function"!=typeof a&&(a=Va(a));for(var b=this._groups,c=b.length,d=new Array(c),e=0;e<c;++e)for(var f,g=b[e],h=g.length,i=d[e]=[],j=0;j<h;++j)(f=g[j])&&a.call(f,f.__data__,j,g)&&i.push(f);return new Ja(d,this._parents)}function y(a){return new Array(a.length)}function z(){return new Ja(this._enter||this._groups.map(y),this._parents)}function A(a,b){this.ownerDocument=a.ownerDocument,this.namespaceURI=a.namespaceURI,this._next=null,this._parent=a,this.__data__=b}function B(a){return function(){return a}}function C(a,b,c,d,e,f){for(var g,h=0,i=b.length,j=f.length;h<j;++h)(g=b[h])?(g.__data__=f[h],d[h]=g):c[h]=new A(a,f[h]);for(;h<i;++h)(g=b[h])&&(e[h]=g)}function D(a,b,c,d,e,f,g){var h,i,j,k={},l=b.length,m=f.length,n=new Array(l);for(h=0;h<l;++h)(i=b[h])&&(n[h]=j=Ya+g.call(i,i.__data__,h,b),j in k?e[h]=i:k[j]=i);for(h=0;h<m;++h)j=Ya+g.call(a,f[h],h,f),(i=k[j])?(d[h]=i,i.__data__=f[h],k[j]=null):c[h]=new A(a,f[h]);for(h=0;h<l;++h)(i=b[h])&&k[n[h]]===i&&(e[h]=i)}function E(a,b){if(!a)return n=new Array(this.size()),j=-1,this.each(function(a){n[++j]=a}),n;var c=b?D:C,d=this._parents,e=this._groups;"function"!=typeof a&&(a=B(a));for(var f=e.length,g=new Array(f),h=new Array(f),i=new Array(f),j=0;j<f;++j){var k=d[j],l=e[j],m=l.length,n=a.call(k,k&&k.__data__,j,d),o=n.length,p=h[j]=new Array(o),q=g[j]=new Array(o),r=i[j]=new Array(m);c(k,l,p,q,r,n,b);for(var s,t,u=0,v=0;u<o;++u)if(s=p[u]){for(u>=v&&(v=u+1);!(t=q[v])&&++v<o;);s._next=t||null}}return g=new Ja(g,d),g._enter=h,g._exit=i,g}function F(){return new Ja(this._exit||this._groups.map(y),this._parents)}function G(a){for(var b=this._groups,c=a._groups,d=b.length,e=c.length,f=Math.min(d,e),g=new Array(d),h=0;h<f;++h)for(var i,j=b[h],k=c[h],l=j.length,m=g[h]=new Array(l),n=0;n<l;++n)(i=j[n]||k[n])&&(m[n]=i);for(;h<d;++h)g[h]=b[h];return new Ja(g,this._parents)}function H(){for(var a=this._groups,b=-1,c=a.length;++b<c;)for(var d,e=a[b],f=e.length-1,g=e[f];--f>=0;)(d=e[f])&&(g&&g!==d.nextSibling&&g.parentNode.insertBefore(d,g),g=d);return this}function I(a){function b(b,c){return b&&c?a(b.__data__,c.__data__):!b-!c}a||(a=J);for(var c=this._groups,d=c.length,e=new Array(d),f=0;f<d;++f){for(var g,h=c[f],i=h.length,j=e[f]=new Array(i),k=0;k<i;++k)(g=h[k])&&(j[k]=g);j.sort(b)}return new Ja(e,this._parents).order()}function J(a,b){return a<b?-1:a>b?1:a>=b?0:NaN}function K(){var a=arguments[0];return arguments[0]=this,a.apply(null,arguments),this}function L(){var a=new Array(this.size()),b=-1;return this.each(function(){a[++b]=this}),a}function M(){for(var a=this._groups,b=0,c=a.length;b<c;++b)for(var d=a[b],e=0,f=d.length;e<f;++e){var g=d[e];if(g)return g}return null}function N(){var a=0;return this.each(function(){++a}),a}function O(){return!this.node()}function P(a){for(var b=this._groups,c=0,d=b.length;c<d;++c)for(var e,f=b[c],g=0,h=f.length;g<h;++g)(e=f[g])&&a.call(e,e.__data__,g,f);return this}function Q(a){return function(){this.removeAttribute(a)}}function R(a){return function(){this.removeAttributeNS(a.space,a.local)}}function S(a,b){return function(){this.setAttribute(a,b)}}function T(a,b){return function(){this.setAttributeNS(a.space,a.local,b)}}function U(a,b){return function(){var c=b.apply(this,arguments);null==c?this.removeAttribute(a):this.setAttribute(a,c)}}function V(a,b){return function(){var c=b.apply(this,arguments);null==c?this.removeAttributeNS(a.space,a.local):this.setAttributeNS(a.space,a.local,c)}}function W(a,c){var d=b(a);if(arguments.length<2){var e=this.node();return d.local?e.getAttributeNS(d.space,d.local):e.getAttribute(d)}return this.each((null==c?d.local?R:Q:"function"==typeof c?d.local?V:U:d.local?T:S)(d,c))}function X(a){return a.ownerDocument&&a.ownerDocument.defaultView||a.document&&a||a.defaultView}function Y(a){return function(){this.style.removeProperty(a)}}function Z(a,b,c){return function(){this.style.setProperty(a,b,c)}}function $(a,b,c){return function(){var d=b.apply(this,arguments);null==d?this.style.removeProperty(a):this.style.setProperty(a,d,c)}}function _(a,b,c){var d;return arguments.length>1?this.each((null==b?Y:"function"==typeof b?$:Z)(a,b,null==c?"":c)):X(d=this.node()).getComputedStyle(d,null).getPropertyValue(a)}function aa(a){return function(){delete this[a]}}function ba(a,b){return function(){this[a]=b}}function ca(a,b){return function(){var c=b.apply(this,arguments);null==c?delete this[a]:this[a]=c}}function da(a,b){return arguments.length>1?this.each((null==b?aa:"function"==typeof b?ca:ba)(a,b)):this.node()[a]}function ea(a){return a.trim().split(/^|\s+/)}function fa(a){return a.classList||new ga(a)}function ga(a){this._node=a,this._names=ea(a.getAttribute("class")||"")}function ha(a,b){for(var c=fa(a),d=-1,e=b.length;++d<e;)c.add(b[d])}function ia(a,b){for(var c=fa(a),d=-1,e=b.length;++d<e;)c.remove(b[d])}function ja(a){return function(){ha(this,a)}}function ka(a){return function(){ia(this,a)}}function la(a,b){return function(){(b.apply(this,arguments)?ha:ia)(this,a)}}function ma(a,b){var c=ea(a+"");if(arguments.length<2){for(var d=fa(this.node()),e=-1,f=c.length;++e<f;)if(!d.contains(c[e]))return!1;return!0}return this.each(("function"==typeof b?la:b?ja:ka)(c,b))}function na(){this.textContent=""}function oa(a){return function(){this.textContent=a}}function pa(a){return function(){var b=a.apply(this,arguments);this.textContent=null==b?"":b}}function qa(a){return arguments.length?this.each(null==a?na:("function"==typeof a?pa:oa)(a)):this.node().textContent}function ra(){this.innerHTML=""}function sa(a){return function(){this.innerHTML=a}}function ta(a){return function(){var b=a.apply(this,arguments);this.innerHTML=null==b?"":b}}function ua(a){return arguments.length?this.each(null==a?ra:("function"==typeof a?ta:sa)(a)):this.node().innerHTML}function va(){this.nextSibling&&this.parentNode.appendChild(this)}function wa(){return this.each(va)}function xa(){this.previousSibling&&this.parentNode.insertBefore(this,this.parentNode.firstChild)}function ya(){return this.each(xa)}function za(a){var b="function"==typeof a?a:e(a);return this.select(function(){return this.appendChild(b.apply(this,arguments))})}function Aa(){return null}function Ba(a,b){var c="function"==typeof a?a:e(a),d=null==b?Aa:"function"==typeof b?b:s(b);return this.select(function(){return this.insertBefore(c.apply(this,arguments),d.apply(this,arguments)||null)})}function Ca(){var a=this.parentNode;a&&a.removeChild(this)}function Da(){return this.each(Ca)}function Ea(a){return arguments.length?this.property("__data__",a):this.node().__data__}function Fa(a,b,c){var d=X(a),e=d.CustomEvent;e?e=new e(b,c):(e=d.document.createEvent("Event"),c?(e.initEvent(b,c.bubbles,c.cancelable),e.detail=c.detail):e.initEvent(b,!1,!1)),a.dispatchEvent(e)}function Ga(a,b){return function(){return Fa(this,a,b)}}function Ha(a,b){return function(){return Fa(this,a,b.apply(this,arguments))}}function Ia(a,b){return this.each(("function"==typeof b?Ha:Ga)(a,b))}function Ja(a,b){this._groups=a,this._parents=b}function Ka(){return new Ja([[document.documentElement]],Za)}function La(a){return"string"==typeof a?new Ja([[document.querySelector(a)]],[document.documentElement]):new Ja([[a]],Za)}function Ma(a){return"string"==typeof a?new Ja([document.querySelectorAll(a)],[document.documentElement]):new Ja([null==a?[]:a],Za)}function Na(a,b,c){arguments.length<3&&(c=b,b=o().changedTouches);for(var d,e=0,f=b?b.length:0;e<f;++e)if((d=b[e]).identifier===c)return p(a,d);return null}function Oa(a,b){null==b&&(b=o().touches);for(var c=0,d=b?b.length:0,e=new Array(d);c<d;++c)e[c]=p(a,b[c]);return e}var Pa="http://www.w3.org/1999/xhtml",Qa={svg:"http://www.w3.org/2000/svg",xhtml:Pa,xlink:"http://www.w3.org/1999/xlink",xml:"http://www.w3.org/XML/1998/namespace",xmlns:"http://www.w3.org/2000/xmlns/"},Ra=0;g.prototype=f.prototype={constructor:g,get:function(a){for(var b=this._;!(b in a);)if(!(a=a.parentNode))return;return a[b]},set:function(a,b){return a[this._]=b},remove:function(a){return this._ in a&&delete a[this._]},toString:function(){return this._}};var Sa=function(a){return function(){return this.matches(a)}};if("undefined"!=typeof document){var Ta=document.documentElement;if(!Ta.matches){var Ua=Ta.webkitMatchesSelector||Ta.msMatchesSelector||Ta.mozMatchesSelector||Ta.oMatchesSelector;Sa=function(a){return function(){return Ua.call(this,a)}}}}var Va=Sa,Wa={};if(a.event=null,"undefined"!=typeof document){var Xa=document.documentElement;"onmouseenter"in Xa||(Wa={mouseenter:"mouseover",mouseleave:"mouseout"})}A.prototype={constructor:A,appendChild:function(a){return this._parent.insertBefore(a,this._next)},insertBefore:function(a,b){return this._parent.insertBefore(a,b)},querySelector:function(a){return this._parent.querySelector(a)},querySelectorAll:function(a){return this._parent.querySelectorAll(a)}};var Ya="$";ga.prototype={add:function(a){var b=this._names.indexOf(a);b<0&&(this._names.push(a),this._node.setAttribute("class",this._names.join(" ")))},remove:function(a){var b=this._names.indexOf(a);b>=0&&(this._names.splice(b,1),this._node.setAttribute("class",this._names.join(" ")))},contains:function(a){return this._names.indexOf(a)>=0}};var Za=[null];Ja.prototype=Ka.prototype={constructor:Ja,select:t,selectAll:w,filter:x,data:E,enter:z,exit:F,merge:G,order:H,sort:I,call:K,nodes:L,node:M,size:N,empty:O,each:P,attr:W,style:_,property:da,classed:ma,text:qa,html:ua,raise:wa,lower:ya,append:za,insert:Ba,remove:Da,datum:Ea,on:m,dispatch:Ia},a.creator=e,a.local=f,a.matcher=Va,a.mouse=q,a.namespace=b,a.namespaces=Qa,a.select=La,a.selectAll=Ma,a.selection=Ka,a.selector=s,a.selectorAll=v,a.touch=Na,a.touches=Oa,a.window=X,a.customEvent=n,Object.defineProperty(a,"__esModule",{value:!0})})},{}],9:[function(a,b,c){!function(d,e){"object"==typeof c&&"undefined"!=typeof b?e(c,a("d3-time")):"function"==typeof define&&define.amd?define(["exports","d3-time"],e):e(d.d3=d.d3||{},d.d3)}(this,function(a,b){"use strict";function c(a){if(0<=a.y&&a.y<100){var b=new Date(-1,a.m,a.d,a.H,a.M,a.S,a.L);return b.setFullYear(a.y),b}return new Date(a.y,a.m,a.d,a.H,a.M,a.S,a.L)}function d(a){if(0<=a.y&&a.y<100){var b=new Date(Date.UTC(-1,a.m,a.d,a.H,a.M,a.S,a.L));return b.setUTCFullYear(a.y),b}return new Date(Date.UTC(a.y,a.m,a.d,a.H,a.M,a.S,a.L))}function e(a){return{y:a,m:0,d:1,H:0,M:0,S:0,L:0}}function f(a){function b(a,b){return function(c){var d,e,f,g=[],h=-1,i=0,j=a.length;for(c instanceof Date||(c=new Date(+c));++h<j;)37===a.charCodeAt(h)&&(g.push(a.slice(i,h)),null!=(e=da[d=a.charAt(++h)])?d=a.charAt(++h):e="e"===d?" ":"0",(f=b[d])&&(d=f(c,e)),g.push(d),i=h+1);return g.push(a.slice(i,h)),g.join("")}}function f(a,b){return function(c){var f=e(1900),h=g(f,a,c+="",0);if(h!=c.length)return null;if("p"in f&&(f.H=f.H%12+12*f.p),"W"in f||"U"in f){"w"in f||(f.w="W"in f?1:0);var i="Z"in f?d(e(f.y)).getUTCDay():b(e(f.y)).getDay();f.m=0,f.d="W"in f?(f.w+6)%7+7*f.W-(i+5)%7:f.w+7*f.U-(i+6)%7}return"Z"in f?(f.H+=f.Z/100|0,f.M+=f.Z%100,d(f)):b(f)}}function g(a,b,c,d){for(var e,f,g=0,h=b.length,i=c.length;g<h;){if(d>=i)return-1;if(e=b.charCodeAt(g++),
37===e){if(e=b.charAt(g++),f=La[e in da?b.charAt(g++):e],!f||(d=f(a,c,d))<0)return-1}else if(e!=c.charCodeAt(d++))return-1}return d}function h(a,b,c){var d=za.exec(b.slice(c));return d?(a.p=Aa[d[0].toLowerCase()],c+d[0].length):-1}function _(a,b,c){var d=Da.exec(b.slice(c));return d?(a.w=Ea[d[0].toLowerCase()],c+d[0].length):-1}function aa(a,b,c){var d=Ba.exec(b.slice(c));return d?(a.w=Ca[d[0].toLowerCase()],c+d[0].length):-1}function ba(a,b,c){var d=Ha.exec(b.slice(c));return d?(a.m=Ia[d[0].toLowerCase()],c+d[0].length):-1}function ca(a,b,c){var d=Fa.exec(b.slice(c));return d?(a.m=Ga[d[0].toLowerCase()],c+d[0].length):-1}function ea(a,b,c){return g(a,ra,b,c)}function fa(a,b,c){return g(a,sa,b,c)}function ga(a,b,c){return g(a,ta,b,c)}function ha(a){return wa[a.getDay()]}function ia(a){return va[a.getDay()]}function ja(a){return ya[a.getMonth()]}function ka(a){return xa[a.getMonth()]}function la(a){return ua[+(a.getHours()>=12)]}function ma(a){return wa[a.getUTCDay()]}function na(a){return va[a.getUTCDay()]}function oa(a){return ya[a.getUTCMonth()]}function pa(a){return xa[a.getUTCMonth()]}function qa(a){return ua[+(a.getUTCHours()>=12)]}var ra=a.dateTime,sa=a.date,ta=a.time,ua=a.periods,va=a.days,wa=a.shortDays,xa=a.months,ya=a.shortMonths,za=i(ua),Aa=j(ua),Ba=i(va),Ca=j(va),Da=i(wa),Ea=j(wa),Fa=i(xa),Ga=j(xa),Ha=i(ya),Ia=j(ya),Ja={a:ha,A:ia,b:ja,B:ka,c:null,d:y,e:y,H:z,I:A,j:B,L:C,m:D,M:E,p:la,S:F,U:G,w:H,W:I,x:null,X:null,y:J,Y:K,Z:L,"%":$},Ka={a:ma,A:na,b:oa,B:pa,c:null,d:M,e:M,H:N,I:O,j:P,L:Q,m:R,M:S,p:qa,S:T,U:U,w:V,W:W,x:null,X:null,y:X,Y:Y,Z:Z,"%":$},La={a:_,A:aa,b:ba,B:ca,c:ea,d:r,e:r,H:t,I:t,j:s,L:w,m:q,M:u,p:h,S:v,U:l,w:k,W:m,x:fa,X:ga,y:o,Y:n,Z:p,"%":x};return Ja.x=b(sa,Ja),Ja.X=b(ta,Ja),Ja.c=b(ra,Ja),Ka.x=b(sa,Ka),Ka.X=b(ta,Ka),Ka.c=b(ra,Ka),{format:function(a){var c=b(a+="",Ja);return c.toString=function(){return a},c},parse:function(a){var b=f(a+="",c);return b.toString=function(){return a},b},utcFormat:function(a){var c=b(a+="",Ka);return c.toString=function(){return a},c},utcParse:function(a){var b=f(a,d);return b.toString=function(){return a},b}}}function g(a,b,c){var d=a<0?"-":"",e=(d?-a:a)+"",f=e.length;return d+(f<c?new Array(c-f+1).join(b)+e:e)}function h(a){return a.replace(ga,"\\$&")}function i(a){return new RegExp("^(?:"+a.map(h).join("|")+")","i")}function j(a){for(var b={},c=-1,d=a.length;++c<d;)b[a[c].toLowerCase()]=c;return b}function k(a,b,c){var d=ea.exec(b.slice(c,c+1));return d?(a.w=+d[0],c+d[0].length):-1}function l(a,b,c){var d=ea.exec(b.slice(c));return d?(a.U=+d[0],c+d[0].length):-1}function m(a,b,c){var d=ea.exec(b.slice(c));return d?(a.W=+d[0],c+d[0].length):-1}function n(a,b,c){var d=ea.exec(b.slice(c,c+4));return d?(a.y=+d[0],c+d[0].length):-1}function o(a,b,c){var d=ea.exec(b.slice(c,c+2));return d?(a.y=+d[0]+(+d[0]>68?1900:2e3),c+d[0].length):-1}function p(a,b,c){var d=/^(Z)|([+-]\d\d)(?:\:?(\d\d))?/.exec(b.slice(c,c+6));return d?(a.Z=d[1]?0:-(d[2]+(d[3]||"00")),c+d[0].length):-1}function q(a,b,c){var d=ea.exec(b.slice(c,c+2));return d?(a.m=d[0]-1,c+d[0].length):-1}function r(a,b,c){var d=ea.exec(b.slice(c,c+2));return d?(a.d=+d[0],c+d[0].length):-1}function s(a,b,c){var d=ea.exec(b.slice(c,c+3));return d?(a.m=0,a.d=+d[0],c+d[0].length):-1}function t(a,b,c){var d=ea.exec(b.slice(c,c+2));return d?(a.H=+d[0],c+d[0].length):-1}function u(a,b,c){var d=ea.exec(b.slice(c,c+2));return d?(a.M=+d[0],c+d[0].length):-1}function v(a,b,c){var d=ea.exec(b.slice(c,c+2));return d?(a.S=+d[0],c+d[0].length):-1}function w(a,b,c){var d=ea.exec(b.slice(c,c+3));return d?(a.L=+d[0],c+d[0].length):-1}function x(a,b,c){var d=fa.exec(b.slice(c,c+1));return d?c+d[0].length:-1}function y(a,b){return g(a.getDate(),b,2)}function z(a,b){return g(a.getHours(),b,2)}function A(a,b){return g(a.getHours()%12||12,b,2)}function B(a,c){return g(1+b.timeDay.count(b.timeYear(a),a),c,3)}function C(a,b){return g(a.getMilliseconds(),b,3)}function D(a,b){return g(a.getMonth()+1,b,2)}function E(a,b){return g(a.getMinutes(),b,2)}function F(a,b){return g(a.getSeconds(),b,2)}function G(a,c){return g(b.timeSunday.count(b.timeYear(a),a),c,2)}function H(a){return a.getDay()}function I(a,c){return g(b.timeMonday.count(b.timeYear(a),a),c,2)}function J(a,b){return g(a.getFullYear()%100,b,2)}function K(a,b){return g(a.getFullYear()%1e4,b,4)}function L(a){var b=a.getTimezoneOffset();return(b>0?"-":(b*=-1,"+"))+g(b/60|0,"0",2)+g(b%60,"0",2)}function M(a,b){return g(a.getUTCDate(),b,2)}function N(a,b){return g(a.getUTCHours(),b,2)}function O(a,b){return g(a.getUTCHours()%12||12,b,2)}function P(a,c){return g(1+b.utcDay.count(b.utcYear(a),a),c,3)}function Q(a,b){return g(a.getUTCMilliseconds(),b,3)}function R(a,b){return g(a.getUTCMonth()+1,b,2)}function S(a,b){return g(a.getUTCMinutes(),b,2)}function T(a,b){return g(a.getUTCSeconds(),b,2)}function U(a,c){return g(b.utcSunday.count(b.utcYear(a),a),c,2)}function V(a){return a.getUTCDay()}function W(a,c){return g(b.utcMonday.count(b.utcYear(a),a),c,2)}function X(a,b){return g(a.getUTCFullYear()%100,b,2)}function Y(a,b){return g(a.getUTCFullYear()%1e4,b,4)}function Z(){return"+0000"}function $(){return"%"}function _(b){return ca=f(b),a.timeFormat=ca.format,a.timeParse=ca.parse,a.utcFormat=ca.utcFormat,a.utcParse=ca.utcParse,ca}function aa(a){return a.toISOString()}function ba(a){var b=new Date(a);return isNaN(b)?null:b}var ca,da={"-":"",_:" ",0:"0"},ea=/^\s*\d+/,fa=/^%/,ga=/[\\\^\$\*\+\?\|\[\]\(\)\.\{\}]/g;_({dateTime:"%x, %X",date:"%-m/%-d/%Y",time:"%-I:%M:%S %p",periods:["AM","PM"],days:["Sunday","Monday","Tuesday","Wednesday","Thursday","Friday","Saturday"],shortDays:["Sun","Mon","Tue","Wed","Thu","Fri","Sat"],months:["January","February","March","April","May","June","July","August","September","October","November","December"],shortMonths:["Jan","Feb","Mar","Apr","May","Jun","Jul","Aug","Sep","Oct","Nov","Dec"]});var ha="%Y-%m-%dT%H:%M:%S.%LZ",ia=Date.prototype.toISOString?aa:a.utcFormat(ha),ja=+new Date("2000-01-01T00:00:00.000Z")?ba:a.utcParse(ha);a.timeFormatDefaultLocale=_,a.timeFormatLocale=f,a.isoFormat=ia,a.isoParse=ja,Object.defineProperty(a,"__esModule",{value:!0})})},{"d3-time":10}],10:[function(a,b,c){!function(a,d){"object"==typeof c&&"undefined"!=typeof b?d(c):"function"==typeof define&&define.amd?define(["exports"],d):d(a.d3=a.d3||{})}(this,function(a){"use strict";function b(a,c,d,g){function h(b){return a(b=new Date(+b)),b}return h.floor=h,h.ceil=function(b){return a(b=new Date(b-1)),c(b,1),a(b),b},h.round=function(a){var b=h(a),c=h.ceil(a);return a-b<c-a?b:c},h.offset=function(a,b){return c(a=new Date(+a),null==b?1:Math.floor(b)),a},h.range=function(b,d,e){var f=[];if(b=h.ceil(b),e=null==e?1:Math.floor(e),!(b<d&&e>0))return f;do f.push(new Date(+b));while(c(b,e),a(b),b<d);return f},h.filter=function(d){return b(function(b){if(b>=b)for(;a(b),!d(b);)b.setTime(b-1)},function(a,b){if(a>=a)for(;--b>=0;)for(;c(a,1),!d(a););})},d&&(h.count=function(b,c){return e.setTime(+b),f.setTime(+c),a(e),a(f),Math.floor(d(e,f))},h.every=function(a){return a=Math.floor(a),isFinite(a)&&a>0?a>1?h.filter(g?function(b){return g(b)%a===0}:function(b){return h.count(0,b)%a===0}):h:null}),h}function c(a){return b(function(b){b.setDate(b.getDate()-(b.getDay()+7-a)%7),b.setHours(0,0,0,0)},function(a,b){a.setDate(a.getDate()+7*b)},function(a,b){return(b-a-(b.getTimezoneOffset()-a.getTimezoneOffset())*j)/m})}function d(a){return b(function(b){b.setUTCDate(b.getUTCDate()-(b.getUTCDay()+7-a)%7),b.setUTCHours(0,0,0,0)},function(a,b){a.setUTCDate(a.getUTCDate()+7*b)},function(a,b){return(b-a)/m})}var e=new Date,f=new Date,g=b(function(){},function(a,b){a.setTime(+a+b)},function(a,b){return b-a});g.every=function(a){return a=Math.floor(a),isFinite(a)&&a>0?a>1?b(function(b){b.setTime(Math.floor(b/a)*a)},function(b,c){b.setTime(+b+c*a)},function(b,c){return(c-b)/a}):g:null};var h=g.range,i=1e3,j=6e4,k=36e5,l=864e5,m=6048e5,n=b(function(a){a.setTime(Math.floor(a/i)*i)},function(a,b){a.setTime(+a+b*i)},function(a,b){return(b-a)/i},function(a){return a.getUTCSeconds()}),o=n.range,p=b(function(a){a.setTime(Math.floor(a/j)*j)},function(a,b){a.setTime(+a+b*j)},function(a,b){return(b-a)/j},function(a){return a.getMinutes()}),q=p.range,r=b(function(a){var b=a.getTimezoneOffset()*j%k;b<0&&(b+=k),a.setTime(Math.floor((+a-b)/k)*k+b)},function(a,b){a.setTime(+a+b*k)},function(a,b){return(b-a)/k},function(a){return a.getHours()}),s=r.range,t=b(function(a){a.setHours(0,0,0,0)},function(a,b){a.setDate(a.getDate()+b)},function(a,b){return(b-a-(b.getTimezoneOffset()-a.getTimezoneOffset())*j)/l},function(a){return a.getDate()-1}),u=t.range,v=c(0),w=c(1),x=c(2),y=c(3),z=c(4),A=c(5),B=c(6),C=v.range,D=w.range,E=x.range,F=y.range,G=z.range,H=A.range,I=B.range,J=b(function(a){a.setDate(1),a.setHours(0,0,0,0)},function(a,b){a.setMonth(a.getMonth()+b)},function(a,b){return b.getMonth()-a.getMonth()+12*(b.getFullYear()-a.getFullYear())},function(a){return a.getMonth()}),K=J.range,L=b(function(a){a.setMonth(0,1),a.setHours(0,0,0,0)},function(a,b){a.setFullYear(a.getFullYear()+b)},function(a,b){return b.getFullYear()-a.getFullYear()},function(a){return a.getFullYear()});L.every=function(a){return isFinite(a=Math.floor(a))&&a>0?b(function(b){b.setFullYear(Math.floor(b.getFullYear()/a)*a),b.setMonth(0,1),b.setHours(0,0,0,0)},function(b,c){b.setFullYear(b.getFullYear()+c*a)}):null};var M=L.range,N=b(function(a){a.setUTCSeconds(0,0)},function(a,b){a.setTime(+a+b*j)},function(a,b){return(b-a)/j},function(a){return a.getUTCMinutes()}),O=N.range,P=b(function(a){a.setUTCMinutes(0,0,0)},function(a,b){a.setTime(+a+b*k)},function(a,b){return(b-a)/k},function(a){return a.getUTCHours()}),Q=P.range,R=b(function(a){a.setUTCHours(0,0,0,0)},function(a,b){a.setUTCDate(a.getUTCDate()+b)},function(a,b){return(b-a)/l},function(a){return a.getUTCDate()-1}),S=R.range,T=d(0),U=d(1),V=d(2),W=d(3),X=d(4),Y=d(5),Z=d(6),$=T.range,_=U.range,aa=V.range,ba=W.range,ca=X.range,da=Y.range,ea=Z.range,fa=b(function(a){a.setUTCDate(1),a.setUTCHours(0,0,0,0)},function(a,b){a.setUTCMonth(a.getUTCMonth()+b)},function(a,b){return b.getUTCMonth()-a.getUTCMonth()+12*(b.getUTCFullYear()-a.getUTCFullYear())},function(a){return a.getUTCMonth()}),ga=fa.range,ha=b(function(a){a.setUTCMonth(0,1),a.setUTCHours(0,0,0,0)},function(a,b){a.setUTCFullYear(a.getUTCFullYear()+b)},function(a,b){return b.getUTCFullYear()-a.getUTCFullYear()},function(a){return a.getUTCFullYear()});ha.every=function(a){return isFinite(a=Math.floor(a))&&a>0?b(function(b){b.setUTCFullYear(Math.floor(b.getUTCFullYear()/a)*a),b.setUTCMonth(0,1),b.setUTCHours(0,0,0,0)},function(b,c){b.setUTCFullYear(b.getUTCFullYear()+c*a)}):null};var ia=ha.range;a.timeInterval=b,a.timeMillisecond=g,a.timeMilliseconds=h,a.utcMillisecond=g,a.utcMilliseconds=h,a.timeSecond=n,a.timeSeconds=o,a.utcSecond=n,a.utcSeconds=o,a.timeMinute=p,a.timeMinutes=q,a.timeHour=r,a.timeHours=s,a.timeDay=t,a.timeDays=u,a.timeWeek=v,a.timeWeeks=C,a.timeSunday=v,a.timeSundays=C,a.timeMonday=w,a.timeMondays=D,a.timeTuesday=x,a.timeTuesdays=E,a.timeWednesday=y,a.timeWednesdays=F,a.timeThursday=z,a.timeThursdays=G,a.timeFriday=A,a.timeFridays=H,a.timeSaturday=B,a.timeSaturdays=I,a.timeMonth=J,a.timeMonths=K,a.timeYear=L,a.timeYears=M,a.utcMinute=N,a.utcMinutes=O,a.utcHour=P,a.utcHours=Q,a.utcDay=R,a.utcDays=S,a.utcWeek=T,a.utcWeeks=$,a.utcSunday=T,a.utcSundays=$,a.utcMonday=U,a.utcMondays=_,a.utcTuesday=V,a.utcTuesdays=aa,a.utcWednesday=W,a.utcWednesdays=ba,a.utcThursday=X,a.utcThursdays=ca,a.utcFriday=Y,a.utcFridays=da,a.utcSaturday=Z,a.utcSaturdays=ea,a.utcMonth=fa,a.utcMonths=ga,a.utcYear=ha,a.utcYears=ia,Object.defineProperty(a,"__esModule",{value:!0})})},{}],11:[function(a,b,c){"use strict";function d(a){return a&&a.__esModule?a:{default:a}}function e(){function a(a){var h=g.default.d3_calcType(b,y,m,o,s,v),i=a.selectAll("g").data([b]);i.enter().append("g").attr("class",p+"legendCells"),n&&g.default.d3_filterCells(h,n);var j=a.select("."+p+"legendCells").selectAll("."+p+"cell").data(h.data),C=j.enter().append("g").attr("class",p+"cell");C.append(c).attr("class",p+"swatch");var D=a.selectAll("g."+p+"cell "+c);g.default.d3_addEvents(C,B),j.exit().transition().style("opacity",0).remove(),g.default.d3_drawShapes(c,D,e,d,f,z),g.default.d3_addText(a,C,h.labels,p,w),j=C.merge(j);var E=j.selectAll("text"),F=E.nodes().map(function(a){return a.getBBox()}),G=D.nodes().map(function(a){return a.getBBox()});q?D.attr("class",function(a){return p+"swatch "+h.feature(a)}):"line"==c?D.style("stroke",h.feature):D.style("fill",h.feature);var H=void 0,I=void 0,J="start"==u?0:"middle"==u?.5:1;"vertical"===x?!function(){var a=F.map(function(a,b){return Math.max(a.height,G[b].height)});H=function(b,c){var d=(0,k.sum)(a.slice(0,c));return"translate(0, "+(d+c*l)+")"},I=function(a,b){return"translate( "+(G[b].width+G[b].x+t)+", "+(G[b].y+G[b].height/2+5)+")"}}():"horizontal"===x&&(H=function(a,b){return"translate("+b*(G[b].width+l)+",0)"},I=function(a,b){return"translate("+(G[b].width*J+G[b].x)+",\n          "+(G[b].height+G[b].y+t+8)+")"}),g.default.d3_placement(x,j,H,E,I,u),g.default.d3_title(a,r,p,A),j.transition().style("opacity",1)}var b=(0,i.scaleLinear)(),c="rect",d=15,e=15,f=10,l=2,m=[5],n=void 0,o=[],p="",q=!1,r="",s=(0,j.format)(".01f"),t=10,u="middle",v="to",w=void 0,x="vertical",y=!1,z=void 0,A=void 0,B=(0,h.dispatch)("cellover","cellout","cellclick");return a.scale=function(c){return arguments.length?(b=c,a):b},a.cells=function(b){return arguments.length?((b.length>1||b>=2)&&(m=b),a):m},a.cellFilter=function(b){return arguments.length?(n=b,a):n},a.shape=function(b,d){return arguments.length?(("rect"==b||"circle"==b||"line"==b||"path"==b&&"string"==typeof d)&&(c=b,z=d),a):c},a.shapeWidth=function(b){return arguments.length?(d=+b,a):d},a.shapeHeight=function(b){return arguments.length?(e=+b,a):e},a.shapeRadius=function(b){return arguments.length?(f=+b,a):f},a.shapePadding=function(b){return arguments.length?(l=+b,a):l},a.labels=function(b){return arguments.length?(o=b,a):o},a.labelAlign=function(b){return arguments.length?("start"!=b&&"end"!=b&&"middle"!=b||(u=b),a):u},a.labelFormat=function(b){return arguments.length?(s="string"==typeof b?(0,j.format)(b):b,a):s},a.labelOffset=function(b){return arguments.length?(t=+b,a):t},a.labelDelimiter=function(b){return arguments.length?(v=b,a):v},a.labelWrap=function(b){return arguments.length?(w=b,a):w},a.useClass=function(b){return arguments.length?(b!==!0&&b!==!1||(q=b),a):q},a.orient=function(b){return arguments.length?(b=b.toLowerCase(),"horizontal"!=b&&"vertical"!=b||(x=b),a):x},a.ascending=function(b){return arguments.length?(y=!!b,a):y},a.classPrefix=function(b){return arguments.length?(p=b,a):p},a.title=function(b){return arguments.length?(r=b,a):r},a.titleWidth=function(b){return arguments.length?(A=b,a):A},a.textWrap=function(b){return arguments.length?(textWrap=b,a):textWrap},a.on=function(){var b=B.on.apply(B,arguments);return b===B?a:b},a}Object.defineProperty(c,"__esModule",{value:!0}),c.default=e;var f=a("./legend"),g=d(f),h=a("d3-dispatch"),i=a("d3-scale"),j=a("d3-format"),k=a("d3-array")},{"./legend":13,"d3-array":1,"d3-dispatch":4,"d3-format":5,"d3-scale":7}],12:[function(a,b,c){"use strict";Object.defineProperty(c,"__esModule",{value:!0});var d=c.thresholdLabels=function(a){var b=a.i,c=a.genLength,d=a.generatedLabels;return 0===b?d[b].replace("NaN to","Less than"):b===c-1?"More than "+d[c-1].replace(" to NaN",""):d[b]};c.default={thresholdLabels:d}},{}],13:[function(a,b,c){"use strict";Object.defineProperty(c,"__esModule",{value:!0});var d="function"==typeof Symbol&&"symbol"==typeof Symbol.iterator?function(a){return typeof a}:function(a){return a&&"function"==typeof Symbol&&a.constructor===Symbol&&a!==Symbol.prototype?"symbol":typeof a},e=a("d3-selection"),f=function(a){return a},g=function(a){for(var b=[],c=0,d=a.length;c<d;c++)b[c]=a[d-c-1];return b},h=function(a,b){a.each(function(){for(var a,c=(0,e.select)(this),d=c.text().split(/\s+/).reverse(),f=[],g=1.2,h=(c.attr("y"),parseFloat(c.attr("dy"))||0),i=c.text(null).append("tspan").attr("x",0).attr("dy",h+"em");a=d.pop();)f.push(a),i.text(f.join(" ")),i.node().getComputedTextLength()>b&&f.length>1&&(f.pop(),i.text(f.join(" ")),f=[a],i=c.append("tspan").attr("x",0).attr("dy",g+h+"em").text(a))})},i=function(){var a=arguments.length>0&&void 0!==arguments[0]?arguments[0]:[],b=arguments[1],c=arguments[2],e=arguments[3];if("object"===("undefined"==typeof b?"undefined":d(b))){if(0===b.length)return a;for(var f=b.length;f<a.length;f++)b.push(a[f]);return b}if("function"==typeof b){for(var g=[],h=a.length,i=0;i<h;i++)g.push(b({i:i,genLength:h,generatedLabels:a,domain:c,range:e}));return g}return a},j=function(a,b,c){var d=[];if(b.length>1)d=b;else for(var e=a.domain(),f=(e[e.length-1]-e[0])/(b-1),g=0;g<b;g++)d.push(e[0]+g*f);var h=d.map(c);return{data:d,labels:h,feature:function(b){return a(b)}}},k=function(a,b,c){var d=a.range().map(function(d){var e=a.invertExtent(d);return b(e[0])+" "+c+" "+b(e[1])});return{data:a.range(),labels:d,feature:f}},l=function(a){return{data:a.domain(),labels:a.domain(),feature:function(b){return a(b)}}},m=function(a,b,c){a.call("cellover",c,b)},n=function(a,b,c){a.call("cellout",c,b)},o=function(a,b,c){a.call("cellclick",c,b)};c.default={d3_drawShapes:function(a,b,c,d,e,f){"rect"===a?b.attr("height",c).attr("width",d):"circle"===a?b.attr("r",e):"line"===a?b.attr("x1",0).attr("x2",d).attr("y1",0).attr("y2",0):"path"===a&&b.attr("d",f)},d3_addText:function(a,b,c,d,e){b.append("text").attr("class",d+"label");var g=a.selectAll("g."+d+"cell text."+d+"label").data(c).text(f);return e&&a.selectAll("g."+d+"cell text."+d+"label").call(h,e),g},d3_calcType:function(a,b,c,d,e,f){var h=a.invertExtent?k(a,e,f):a.ticks?j(a,c,e):l(a),m=a.range&&a.range()||a.domain();return h.labels=i(h.labels,d,a.domain(),m),b&&(h.labels=g(h.labels),h.data=g(h.data)),h},d3_filterCells:function(a,b){var c=a.data.map(function(b,c){return{data:b,label:a.labels[c]}}).filter(b),d=c.map(function(a){return a.data}),e=c.map(function(a){return a.label});return a.data=a.data.filter(function(a){return d.indexOf(a)!==-1}),a.labels=a.labels.filter(function(a){return e.indexOf(a)!==-1}),a},d3_placement:function(a,b,c,d,e,f){b.attr("transform",c),d.attr("transform",e),"horizontal"===a&&d.style("text-anchor",f)},d3_addEvents:function(a,b){a.on("mouseover.legend",function(a){m(b,a,this)}).on("mouseout.legend",function(a){n(b,a,this)}).on("click.legend",function(a){o(b,a,this)})},d3_title:function(a,b,c,d){if(""!==b){var e=a.selectAll("text."+c+"legendTitle");e.data([b]).enter().append("text").attr("class",c+"legendTitle"),a.selectAll("text."+c+"legendTitle").text(b),d&&a.selectAll("text."+c+"legendTitle").call(h,d);var f=a.select("."+c+"legendCells"),g=a.select("."+c+"legendTitle").nodes().map(function(a){return a.getBBox().height})[0],i=-f.nodes().map(function(a){return a.getBBox().x})[0];f.attr("transform","translate("+i+","+g+")")}}}},{"d3-selection":8}],14:[function(a,b,c){"use strict";function d(a){return a&&a.__esModule?a:{default:a}}function e(){function a(a){var h=g.default.d3_calcType(b,v,f,m,p,s),i=a.selectAll("g").data([b]);l&&g.default.d3_filterCells(h,l),i.enter().append("g").attr("class",n+"legendCells");var j=a.select("."+n+"legendCells").selectAll("."+n+"cell").data(h.data),z=j.enter().append("g").attr("class",n+"cell");z.append(c).attr("class",n+"swatch");var A=a.selectAll("g."+n+"cell "+c);g.default.d3_addEvents(z,y),j.exit().transition().style("opacity",0).remove(),"line"===c?(g.default.d3_drawShapes(c,A,0,d),A.attr("stroke-width",h.feature)):g.default.d3_drawShapes(c,A,h.feature,h.feature,h.feature,w);var B=g.default.d3_addText(a,z,h.labels,n,t);j=z.merge(j);var C=B.nodes().map(function(a){return a.getBBox()}),D=A.nodes().map(function(a,d){var e=a.getBBox(),f=b(h.data[d]);return"line"===c&&"horizontal"===u?e.height=e.height+f:"line"===c&&"vertical"===u&&(e.width=e.width),e}),E=(0,k.max)(D,function(a){return a.height+a.y}),F=(0,k.max)(D,function(a){return a.width+a.x}),G=void 0,H=void 0,I="start"==r?0:"middle"==r?.5:1;"vertical"===u?!function(){var a=C.map(function(a,b){return Math.max(a.height,D[b].height)}),b="circle"==c||"line"==c?D[0].height/2:0;G=function(c,d){var f=(0,k.sum)(a.slice(0,d));return"translate(0, "+(b+f+d*e)+")"},H=function(a,b){return"translate( "+(F+q)+",\n          "+(D[b].y+D[b].height/2+5)+")"}}():"horizontal"===u&&(G=function(a,b){var d=(0,k.sum)(D.slice(0,b),function(a){return a.width}),f="circle"==c||"line"==c?E/2:0;return"translate("+(d+b*e)+", "+f+")"},H=function(a,b){return"translate( "+(D[b].width*I+D[b].x)+",\n              "+(E+q)+")"}),g.default.d3_placement(u,j,G,B,H,r),g.default.d3_title(a,o,n,x),j.transition().style("opacity",1)}var b=(0,i.scaleLinear)(),c="rect",d=15,e=2,f=[5],l=void 0,m=[],n="",o="",p=(0,j.format)(".01f"),q=10,r="middle",s="to",t=void 0,u="vertical",v=!1,w=void 0,x=void 0,y=(0,h.dispatch)("cellover","cellout","cellclick");return a.scale=function(c){return arguments.length?(b=c,a):b},a.cells=function(b){return arguments.length?((b.length>1||b>=2)&&(f=b),a):f},a.cellFilter=function(b){return arguments.length?(l=b,a):l},a.shape=function(b,d){return arguments.length?("rect"!=b&&"circle"!=b&&"line"!=b||(c=b,w=d),a):c},a.shapeWidth=function(b){return arguments.length?(d=+b,a):d},a.shapePadding=function(b){return arguments.length?(e=+b,a):e},a.labels=function(b){return arguments.length?(m=b,a):m},a.labelAlign=function(b){return arguments.length?("start"!=b&&"end"!=b&&"middle"!=b||(r=b),a):r},a.labelFormat=function(b){return arguments.length?(p="string"==typeof b?(0,j.format)(b):b,a):p},a.labelOffset=function(b){return arguments.length?(q=+b,a):q},a.labelDelimiter=function(b){return arguments.length?(s=b,a):s},a.labelWrap=function(b){return arguments.length?(t=b,a):t},a.orient=function(b){return arguments.length?(b=b.toLowerCase(),"horizontal"!=b&&"vertical"!=b||(u=b),a):u},a.ascending=function(b){return arguments.length?(v=!!b,a):v},a.classPrefix=function(b){return arguments.length?(n=b,a):n},a.title=function(b){return arguments.length?(o=b,a):o},a.titleWidth=function(b){return arguments.length?(x=b,a):x},a.on=function(){var b=y.on.apply(y,arguments);return b===y?a:b},a}Object.defineProperty(c,"__esModule",{value:!0}),c.default=e;var f=a("./legend"),g=d(f),h=a("d3-dispatch"),i=a("d3-scale"),j=a("d3-format"),k=a("d3-array")},{"./legend":13,"d3-array":1,"d3-dispatch":4,"d3-format":5,"d3-scale":7}],15:[function(a,b,c){"use strict";function d(a){return a&&a.__esModule?a:{default:a}}function e(){function a(a){var h=g.default.d3_calcType(b,x,m,o,r,u),i=a.selectAll("g").data([b]);n&&g.default.d3_filterCells(h,n),i.enter().append("g").attr("class",p+"legendCells");var j=a.select("."+p+"legendCells").selectAll("."+p+"cell").data(h.data),A=j.enter().append("g").attr("class",p+"cell");A.append(c).attr("class",p+"swatch");var B=a.selectAll("g."+p+"cell "+c);g.default.d3_addEvents(A,z),j.exit().transition().style("opacity",0).remove(),g.default.d3_drawShapes(c,B,e,d,f,h.feature),g.default.d3_addText(a,A,h.labels,p,v),j=A.merge(j);var C=j.selectAll("text"),D=C.nodes().map(function(a){return a.getBBox()}),E=B.nodes().map(function(a){return a.getBBox()}),F=(0,k.max)(E,function(a){return a.height}),G=(0,k.max)(E,function(a){return a.width}),H=void 0,I=void 0,J="start"==s?0:"middle"==s?.5:1;"vertical"===w?!function(){var a=D.map(function(a,b){return Math.max(F,a.height)});H=function(b,c){var d=(0,k.sum)(a.slice(0,c));return"translate(0, "+(d+c*l)+" )"},I=function(a,b){return"translate( "+(G+t)+",\n              "+(E[b].y+E[b].height/2+5)+")"}}():"horizontal"===w&&(H=function(a,b){return"translate( "+b*(G+l)+",0)"},I=function(a,b){return"translate( "+(E[b].width*J+E[b].x)+",\n              "+(F+t)+")"}),g.default.d3_placement(w,j,H,C,I,s),g.default.d3_title(a,q,p,y),j.transition().style("opacity",1)}var b=(0,i.scaleLinear)(),c="path",d=15,e=15,f=10,l=5,m=[5],n=void 0,o=[],p="",q="",r=(0,j.format)(".01f"),s="middle",t=10,u="to",v=void 0,w="vertical",x=!1,y=void 0,z=(0,h.dispatch)("cellover","cellout","cellclick");return a.scale=function(c){return arguments.length?(b=c,a):b},a.cells=function(b){return arguments.length?((b.length>1||b>=2)&&(m=b),a):m},a.cellFilter=function(b){return arguments.length?(n=b,a):n},a.shapePadding=function(b){return arguments.length?(l=+b,a):l},a.labels=function(b){return arguments.length?(o=b,a):o},a.labelAlign=function(b){return arguments.length?("start"!=b&&"end"!=b&&"middle"!=b||(s=b),a):s},a.labelFormat=function(b){return arguments.length?(r="string"==typeof b?(0,j.format)(b):b,a):r},a.labelOffset=function(b){return arguments.length?(t=+b,a):t},a.labelDelimiter=function(b){return arguments.length?(u=b,a):u},a.labelWrap=function(b){return arguments.length?(v=b,a):v},a.orient=function(b){return arguments.length?(b=b.toLowerCase(),"horizontal"!=b&&"vertical"!=b||(w=b),a):w},a.ascending=function(b){return arguments.length?(x=!!b,a):x},a.classPrefix=function(b){return arguments.length?(p=b,a):p},a.title=function(b){return arguments.length?(q=b,a):q},a.titleWidth=function(b){return arguments.length?(y=b,a):y},a.on=function(){var b=z.on.apply(z,arguments);return b===z?a:b},a}Object.defineProperty(c,"__esModule",{value:!0}),c.default=e;var f=a("./legend"),g=d(f),h=a("d3-dispatch"),i=a("d3-scale"),j=a("d3-format"),k=a("d3-array")},{"./legend":13,"d3-array":1,"d3-dispatch":4,"d3-format":5,"d3-scale":7}],16:[function(a,b,c){"use strict";function d(a){return a&&a.__esModule?a:{default:a}}var e=a("./color"),f=d(e),g=a("./size"),h=d(g),i=a("./symbol"),j=d(i),k=a("./helpers"),l=d(k);d3.legendColor=f.default,d3.legendSize=h.default,d3.legendSymbol=j.default,d3.legendHelpers=l.default},{"./color":11,"./helpers":12,"./size":14,"./symbol":15}]},{},[16]);

// ── wbubble.js
let bPoints = [{x:0, y:0}, {x:-5, y:15}, {x:5, y:25}, {x:0, y:40}];
var makeBallon = d3.line()
	.curve(d3.curveBasisClosed)
	.x(function(d) { return d.x })
  .y(function(d) { return d.y });

var makeString = d3.line()
	.curve(d3.curveBasis)
	.x(function(d) { return d.x })
  .y(function(d) { return d.y });


window.onload = function() {
	setupChart();
}

function setupChart(){
  d3.csv("world-data.csv").then((data) => {
		let svg = d3.select('svg');
		let width = document.body.clientWidth; // get width in pixels
		let height = +svg.attr('height');
		let centerX = width / 2;
		let centerY = height / 2;
		let strength = 0.05;
		let scaleColor = d3.scaleOrdinal(d3.schemeSet1);
		// use pack to calculate radius of the circles
		let pack = d3.pack()
			.size([width , height ])
			.padding(2);
		let forceCollide = d3.forceCollide(d => d.r + 1);
		// use the force
		let simulation = d3.forceSimulation()
			// .force('link', d3.forceLink().id(d => d.id))
			.force('charge', d3.forceManyBody())
			.force('collide', forceCollide)
			// .force('center', d3.forceCenter(centerX, centerY))
			.force('x', d3.forceX(centerX ).strength(strength))
			.force('y', d3.forceY(centerY ).strength(strength));

		let root = d3.hierarchy({ children: data })
			.sum(d => d.value);
		// we use pack() to automatically calculate radius conveniently only
		// and get only the leaves
		let nodes = pack(root).leaves().map(node => {
			//console.log('node:', node.x, (node.x - centerX) * 2);
			const data = node.data;
			return {
				x: centerX + (node.x - centerX) * 3, // magnify start position to have transition to center movement
				y: centerY + (node.y - centerY) * 3,
				r: 0, // for tweening
				radius: node.r, //original radius
				id: data.Continent + '.' + (data.Country),
				cat: data.Continent,
				name: data.Country,
				value: data.HappinessScore
			}
		});
		simulation.nodes(nodes).on('tick', ticked);
		svg.style('background-color', '#d2feff');
		let node = svg.selectAll('.node')
			.data(nodes)
			.enter().append('g')
			.attr('class', 'node')
			.call(d3.drag()
				.on('start', (d) => {
					if (!d3.event.active) simulation.alphaTarget(0.2).restart();
					d.fx = d.x;
					d.fy = d.y;
				})
				.on('drag', (d) => {
					d.fx = d3.event.x;
					d.fy = d3.event.y;
				})
				.on('end', (d) => {
					if (!d3.event.active) simulation.alphaTarget(0);
					d.fx = null;
					d.fy = null;
				}));

		node.append('path')
			.attr('d', makeString(bPoints))
			.attr('stroke', 'black')
			.attr('fill', 'none')
			.attr("transform", (d) => "translate(0," + (d.value * 6.5) + ")");

		node.append('path')
			.attr('d', (d) => {
				return makeBallon(
					[{x:(d.value * -8),y:(-d.value)},
					{x:0,y:(d.value * -10)},
					{x:(d.value * 8),y:(-d.value)},
					{x:0,y:(d.value * 11)}]);
			})
			.attr('fill', d => scaleColor(d.cat))
			.transition().duration(1700).ease(d3.easeElasticOut)
				.tween('circleIn', (d) => {
					let i = d3.interpolateNumber(0, d.value * 6.5);
					return (t) => {
						d.r = i(t);
						simulation.force('collide', forceCollide);
					}
				});

		node.append('text')
			.text(d => d.name)
			.attr('fill', (d) => {
				//console.log(scaleColor(d.cat));
				if (scaleColor(d.cat) == '#ffff33') {
					return '#5b646e';
				}
				return 'white';
			});

		node.append('title')
			.text(d => (d.name + '\n' + Number(d.value).toFixed(4)));
		let legendColors = d3.legendColor()
			.scale(scaleColor)
			.shape('circle');
		let legend = svg.append('g')
			.classed('legend-color', true)
			.attr('text-anchor', 'start')
			.attr('transform','translate(28,28)')
			.style('font-size','12px')
			.call(legendColors);
		let chartScale = d3.scaleOrdinal()
  			.domain(['Higher Happiness', 'Lower Happiness'])
  			.range([10, 5] );
		let legendSize = d3.legendSize()
			.scale(chartScale)
			.shape('circle')
			.shapePadding(10)
			.labelAlign('end');
		let legend2 = svg.append('g')
			.classed('legend-size', true)
			.attr('text-anchor', 'start')
			.attr('transform', 'translate('+(width-140)+', 20)')
			.style('font-size', '12px')
			.call(legendSize);

		function ticked() {
			node.attr('transform', d => `translate(${d.x},${d.y})`)
				.select('circle')
					.attr('r', d => {
						return d.r
					});
		}
	});
}


### data: world-data.csv
?Continent (in), Continent, Cost of Living Index, Country (Final Data Set - Parham Chabi), Country (in), Country, Dominant Religious Belief, Expected years of schooling - Years, Freedom, Gender Inequality Index 2014, Gini coefficient 2005-2013, Government, Gross domestic product GDP percapta, Happiness.Rank, HappinessScore, Internet users percentage of population …, Number of Records, Prison population per 100k people, Region, GovernmentTrust
Europe, Europe, 109.9, Norway, Norway, Norway, Lutheran, 17.49, 0.6354, 0.06744, 26.83, Parliamentary Constitutional Monarchy, 62448, 1, 7.537, 96.3, 1, 72, WESTERN EUROPE, 0.316
Europe, Europe, 83.56, Denmark, Denmark, Denmark, Lutheran, 18.69, 0.626, 0.04843, 26.88, Parliamentary Constitutional Monarchy, 41991, 2, 7.522, 95.99, 1, 73, WESTERN EUROPE, 0.4008
Europe, Europe, 105, Iceland, Iceland, Iceland, Lutheran, 18.98, 0.6272, 0.08693, 26.3, Parliamentary Republic, 41250, 3, 7.504, 98.16, 1, 47, WESTERN EUROPE, 0.1535
Europe, Europe, 125.5, Switzerland, Switzerland, Switzerland, Catholic, 15.79, 0.6201, 0.02785, 32.35, Federal Republic, 54697, 4, 7.494, 87, 1, 82, WESTERN EUROPE, 0.367
Europe, Europe, 75.9, Finland, Finland, Finland, Lutheran, 17.07, 0.618, 0.07472, 27.79, Parliamentary Republic, 38846, 5, 7.469, 92.38, 1, 58, WESTERN EUROPE, 0.3826
Europe, Europe, 74.03, Netherlands, Netherlands, Netherlands, Catholic, 17.92, 0.5854, 0.06241, 28.87, Parliamentary Constitutional Monarchy, 44945, 6, 7.377, 93.17, 1, 82, WESTERN EUROPE, 0.2827
North America, North America, 71.16, Canada, Canada, Canada, Catholic, 15.88, 0.6111, 0.1292, 33.68, Parliamentary Democracy, 41894, 7, 7.316, 87.12, 1, 118, NORTHERN AMERICA, 0.2874
Oceania, Oceania, 81.31, New Zealand, New Zealand, New Zealand, Catholic, 19.16, 0.6141, 0.1572, 28.76, Parliamentary Democracy, 32808, 8, 7.314, 85.5, 1, 192, OCEANIA, 0.3828
Europe, Europe, 76.62, Sweden, Sweden, Sweden, Lutheran, 15.82, 0.6129, 0.05473, 26.08, Parliamentary Constitutional Monarchy, 43741, 9, 7.284, 92.52, 1, 67, WESTERN EUROPE, 0.3844
Oceania, Oceania, 80.16, Australia, Australia, Australia, Catholic, 20.22, 0.6016, 0.1101, 34.01, Parliamentary Democracy, 42831, 10, 7.284, 84.56, 1, 130, OCEANIA, 0.3012
Asia, Asia, 78.61, Israel, Israel, Israel, Jewish, 15.95, 0.406, 0.1009, 42.78, Parliamentary Democracy, 30927, 11, 7.213, 71.45, 1, 223, NEAR EAST, 0.08524
North America, North America, 60.32, Costa Rica, Costa Rica, Costa Rica, Catholic, 13.86, 0.5801, 0.3492, 48.61, Presidential Republic, 13431, 12, 7.079, 49.41, 1, 314, LATIN AMER. & CARIB, 0.1001
Europe, Europe, 70.7, Austria, Austria, Austria, Catholic, 15.75, 0.5678, 0.05285, 30.04, Parliamentary Republic, 44376, 13, 7.006, 81, 1, 98, WESTERN EUROPE, 0.2211
North America, North America, 79.48, United States, United States, United States, Protestant, 16.48, 0.5057, 0.28, 41.12, Federal Republic, 51340, 14, 6.993, 87.36, 1, 716, NORTHERN AMERICA, 0.1356
Europe, Europe, 79.69, Ireland, Ireland, Ireland, Catholic, 18.57, 0.5731, 0.1129, 32.06, Parliamentary Republic, 44931, 15, 6.977, 79.69, 1, 88, WESTERN EUROPE, 0.2984
Europe, Europe, 69.46, Germany, Germany, Germany, Catholic, Protestant, 16.46, 0.5625, 0.04073, 30.63, Parliamentary Republic, 43207, 16, 6.951, 86.19, 1, 79, WESTERN EUROPE, 0.2767
Europe, Europe, 79.45, Belgium, Belgium, Belgium, Catholic, 16.33, 0.5398, 0.06331, 33.14, Parliamentary Democracy, 40607, 17, 6.891, 85, 1, 108, WESTERN EUROPE, 0.2513
Europe, Europe, 80.99, Luxembourg, Luxembourg, Luxembourg, Catholic, 13.88, 0.5966, 0.09985, 29, Constitutional Monarchy, 87737, 18, 6.863, 94.67, 1, 122, WESTERN EUROPE, 0.3188
Europe, Europe, 71.43, United Kingdom, United Kingdom, United Kingdom, Catholic, Protestant, 16.18, 0.5082, 0.1774, 38.04, Parliamentary Constitutional Monarchy, 37017, 19, 6.714, 91.61, 1, 147, WESTERN EUROPE, 0.2654
South America, South America, 46.7, Chile, Chile, Chile, Catholic, 15.25, 0.3769, 0.3376, 50.84, Presidential Republic, 21714, 20, 6.652, 72.35, 1, 266, LATIN AMER. & CARIB, 0.08229
Asia, Asia, 63.31, United Arab Emirates, United Arab Emirates, United Arab Emirates, Muslim, 13.33, 0.6083, 0.2322, 29, Monarchy, 57045, 21, 6.648, 90.4, 1, 238, NEAR EAST, 0.3245
South America, South America, 50.13, Brazil, Brazil, Brazil, Catholic, 15.19, 0.4375, 0.4569, 52.67, Presidential Republic, 14555, 22, 6.635, 57.6, 1, 274, LATIN AMER. & CARIB, 0.1111
Europe, Europe, 41.36, Czech Republic, Czech Republic, Czech Republic, Catholic, 16.39, 0.4909, 0.09142, 26.39, Parliamentary Republic, 27959, 23, 6.609, 79.71, 1, 154, EASTERN EUROPE, 0.03687
South America, South America, 55.3, Argentina, Argentina, Argentina, Catholic, 17.95, 0.4945, 0.3756, 43.57, Presidential Republic, 22982, 24, 6.599, 64.7, 1, 147, LATIN AMER. & CARIB, 0.05974
North America, North America, 34.51, Mexico, Mexico, Mexico, Catholic, 13.06, 0.4127, 0.3728, 48.07, Presidential Republic, 16291, 25, 6.578, 44.39, 1, 210, LATIN AMER. & CARIB, 0.1328
Asia, Asia, 86.11, Singapore, Singapore, Singapore, Buddhist, 15.4, 0.5498, 0.08813, 29.95, Parliamentary Republic, 76237, 26, 6.572, 82, 1, 230, ASIA (EX. NEAR EAST), 0.4643
Europe, Europe, 68.43, Malta, Malta, Malta, Catholic, 14.41, 0.5888, 0.2266, 28.53, Parliamentary Republic, 28828, 27, 6.527, 73.17, 1, 145, WESTERN EUROPE, 0.1531
South America, South America, 63.19, Uruguay, Uruguay, Uruguay, Catholic, 15.5, 0.5794, 0.3128, 41.32, Presidential Republic, 18966, 28, 6.454, 61.46, 1, 281, LATIN AMER. & CARIB, 0.1781
North America, North America, 43.98, Guatemala, Guatemala, Guatemala, Catholic, 10.69, 0.5313, 0.5332, 52.35, Presidential Republic, 7063, 29, 6.454, 23.4, 1, 105, LATIN AMER. & CARIB, 0.07722
North America, North America, 60.57, Panama, Panama, Panama, Catholic, 13.28, 0.55, 0.4539, 51.9, Presidential Republic, 18793, 30, 6.452, 44.92, 1, 411, LATIN AMER. & CARIB, 0.07098
Europe, Europe, 75.56, France, France, France, Catholic, 16, 0.4702, 0.08839, 31.69, Presidential Republic, 37154, 31, 6.442, 83.75, 1, 98, WESTERN EUROPE, 0.1725
… [head cut at 6 KiB]